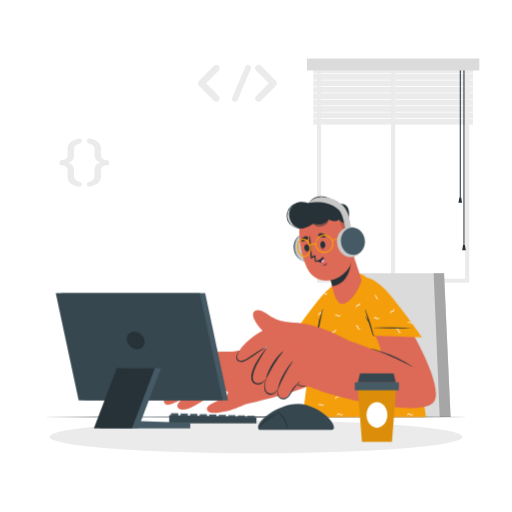
t = 0.00 s
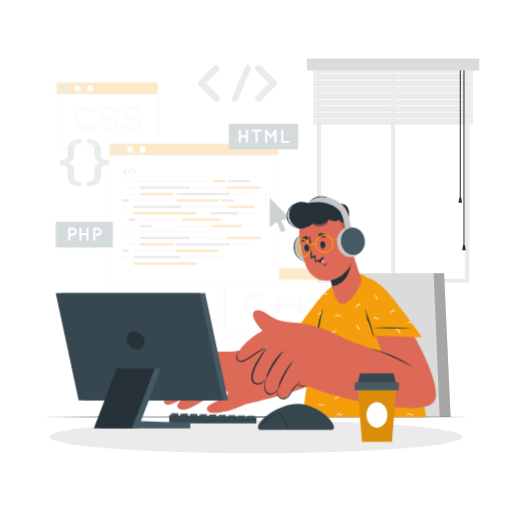
t = 0.25 s
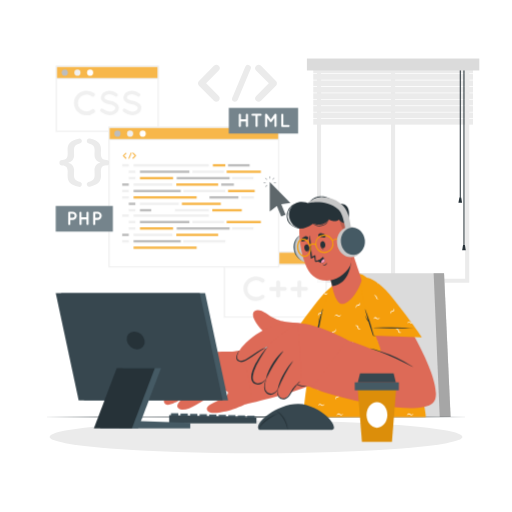
t = 0.50 s
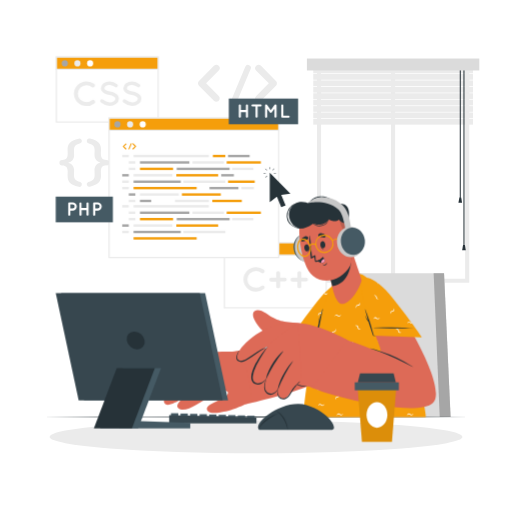
t = 0.75 s
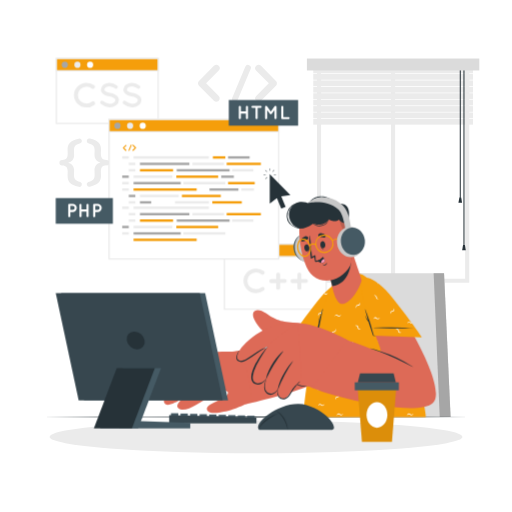
t = 1.00 s

The animated SVG that drew these frames (rendered in a browser with its animation timeline set to each time). Animation: 1 CSS @keyframes rule; one cycle of 1.00 s.

<svg class="animated" id="freepik_stories-programmer" xmlns="http://www.w3.org/2000/svg" viewBox="0 0 500 500" version="1.1" xmlns:xlink="http://www.w3.org/1999/xlink" xmlns:svgjs="http://svgjs.com/svgjs"><style>svg#freepik_stories-programmer:not(.animated) .animable {opacity: 0;}svg#freepik_stories-programmer.animated #freepik--Screens--inject-27 {animation: 1s 1 forwards cubic-bezier(.36,-0.01,.5,1.38) slideUp;animation-delay: 0s;}            @keyframes slideUp {                0% {                    opacity: 0;                    transform: translateY(30px);                }                100% {                    opacity: 1;                    transform: inherit;                }            }        </style><g id="freepik--background-complete--inject-27" class="animable" style="transform-origin: 263.048px 166.68px;"><path d="M458.24,276.2H309.55V57.94H458.24Zm-144.69-4H454.24V61.94H313.55Z" style="fill: rgb(235, 235, 235); transform-origin: 383.895px 167.07px;" id="eldli4jjhh5q" class="animable"></path><rect x="381.84" y="62.99" width="4" height="211.21" style="fill: rgb(235, 235, 235); transform-origin: 383.84px 168.595px;" id="el9awk4nog4l" class="animable"></rect><rect x="305.92" y="66.03" width="155.95" height="5.57" style="fill: rgb(235, 235, 235); transform-origin: 383.895px 68.815px;" id="el9jlyxvg1rs" class="animable"></rect><rect x="305.92" y="72.29" width="155.95" height="5.57" style="fill: rgb(235, 235, 235); transform-origin: 383.895px 75.075px;" id="elt8jehj8kn1j" class="animable"></rect><rect x="305.92" y="78.56" width="155.95" height="5.57" style="fill: rgb(235, 235, 235); transform-origin: 383.895px 81.345px;" id="el450uy1zwvh3" class="animable"></rect><rect x="305.92" y="84.83" width="155.95" height="5.57" style="fill: rgb(235, 235, 235); transform-origin: 383.895px 87.615px;" id="elc2rwtuoitp" class="animable"></rect><rect x="305.92" y="91.09" width="155.95" height="5.57" style="fill: rgb(235, 235, 235); transform-origin: 383.895px 93.875px;" id="el72bmnakwauf" class="animable"></rect><rect x="305.92" y="97.36" width="155.95" height="5.57" style="fill: rgb(235, 235, 235); transform-origin: 383.895px 100.145px;" id="el6qer6z7l7u" class="animable"></rect><rect x="305.92" y="103.63" width="155.95" height="5.57" style="fill: rgb(235, 235, 235); transform-origin: 383.895px 106.415px;" id="elvsemt7gtoat" class="animable"></rect><rect x="305.92" y="109.89" width="155.95" height="5.57" style="fill: rgb(235, 235, 235); transform-origin: 383.895px 112.675px;" id="elgizunzqa4yp" class="animable"></rect><rect x="305.92" y="116.16" width="155.95" height="5.57" style="fill: rgb(235, 235, 235); transform-origin: 383.895px 118.945px;" id="el4w9s03qtclj" class="animable"></rect><rect x="448.99" y="64.9" width="1" height="128.39" style="fill: rgb(38, 50, 56); transform-origin: 449.49px 129.095px;" id="el75j3bh2scib" class="animable"></rect><polygon points="451.26 197.94 447.71 197.94 448.61 192.84 450.38 192.84 451.26 197.94" style="fill: rgb(38, 50, 56); transform-origin: 449.485px 195.39px;" id="elh72ie7qi7sd" class="animable"></polygon><rect x="452.59" y="64.9" width="1" height="175.73" style="fill: rgb(38, 50, 56); transform-origin: 453.09px 152.765px;" id="elump1jzbkun" class="animable"></rect><polygon points="454.87 244.38 451.32 244.38 452.21 239.28 453.98 239.28 454.87 244.38" style="fill: rgb(38, 50, 56); transform-origin: 453.095px 241.83px;" id="el7vefrrlri4c" class="animable"></polygon><rect x="299.71" y="57.16" width="168.36" height="11.65" style="fill: rgb(219, 219, 219); transform-origin: 383.89px 62.985px;" id="elzoky4i5il8c" class="animable"></rect><path d="M66,171.55c0-.84.11-3.07.11-4,0-4.07-1.45-5.9-5.24-6a2.68,2.68,0,1,1,0-5.35c3.79-.16,5.24-1.95,5.24-6.07,0-1-.11-3.18-.11-4,0-5.4,2.29-8.86,10.93-10.75a2.41,2.41,0,0,1,1.5,4.57c-5.41,1.67-6.19,3.4-6.19,7.19,0,1.11.12,2.95.12,4.12,0,4.35-2.12,6.47-5.8,7.64,3.73,1.22,5.8,3.29,5.8,7.63,0,1.18-.12,3-.12,4.13,0,3.79.78,5.52,6.19,7.19a2.41,2.41,0,0,1-1.5,4.57C68.28,180.47,66,177,66,171.55Z" style="fill: rgb(235, 235, 235); transform-origin: 68.9841px 158.9px;" id="elcn8jjr20os6" class="animable"></path><path d="M98.65,146.07c0,.84-.11,3.07-.11,4,0,4.12,1.51,5.91,5.3,6.07a2.68,2.68,0,1,1,0,5.35c-3.79.12-5.3,2-5.3,6,0,.95.11,3.18.11,4,0,5.46-2.28,8.92-10.92,10.81a2.4,2.4,0,0,1-1.45-4.57c5.35-1.67,6.13-3.4,6.13-7.19,0-1.12-.11-2.95-.11-4.13,0-4.34,2.12-6.46,5.8-7.63-3.74-1.23-5.8-3.29-5.8-7.64,0-1.17.11-3,.11-4.12,0-3.79-.78-5.52-6.13-7.19a2.4,2.4,0,0,1,1.45-4.57C96.37,137.21,98.65,140.67,98.65,146.07Z" style="fill: rgb(235, 235, 235); transform-origin: 95.6989px 158.78px;" id="eligjyffbtv5r" class="animable"></path><path d="M213.59,93.75a3.27,3.27,0,0,1-2.28,5.6,3.46,3.46,0,0,1-2.39-.93L194.34,83.63c-.16,0-.21-.16-.26-.31a.91.91,0,0,0-.16-.11,1.36,1.36,0,0,1-.15-.41.3.3,0,0,1-.16-.21c-.05-.1-.05-.26-.1-.31s-.1-.21-.1-.26v-.36c0-.11-.06-.16-.06-.31s.06-.21.06-.26v-.37c0-.1.1-.15.1-.2s.05-.26.1-.42.06,0,.06-.1a3.34,3.34,0,0,1,.25-.47.1.1,0,0,1,.11-.1.93.93,0,0,1,.31-.37l14.58-14.78a3.38,3.38,0,0,1,4.67,0,3.3,3.3,0,0,1,0,4.67l-12.3,12.4Z" style="fill: rgb(235, 235, 235); transform-origin: 203.958px 81.347px;" id="elpmcubijfuch" class="animable"></path><path d="M226.82,95.41l12.71-30.25a2.89,2.89,0,0,1,3.79-1.51,2.81,2.81,0,0,1,1.45,3.69l-12.71,30.3a2.88,2.88,0,0,1-2.65,1.71,2.38,2.38,0,0,1-1-.21A2.8,2.8,0,0,1,226.82,95.41Z" style="fill: rgb(235, 235, 235); transform-origin: 235.796px 81.3835px;" id="elq83wcarjraa" class="animable"></path><path d="M269.88,83.21s0,.06-.05.06a4.07,4.07,0,0,1-.36.36L254.89,98.42a3.37,3.37,0,0,1-2.34.93,3.33,3.33,0,0,1-2.33-.93,3.28,3.28,0,0,1,0-4.67l12.29-12.4L250.22,69a3.28,3.28,0,0,1,0-4.67,3.38,3.38,0,0,1,4.67,0l14.58,14.78a3.1,3.1,0,0,1,.36.37c.05,0,.05.1.05.1a4.88,4.88,0,0,1,.26.47s.05,0,.05.1a2,2,0,0,0,.16.47c0,.05,0,.05,0,.15v.37s.05.2.05.26-.05.2-.05.26V82s0,0,0,.1a3.72,3.72,0,0,0-.16.47s-.05,0-.05.16S270,83,269.88,83.21Z" style="fill: rgb(235, 235, 235); transform-origin: 259.822px 81.3719px;" id="elrhz9n683oxb" class="animable"></path></g><g id="freepik--Shadow--inject-27" class="animable" style="transform-origin: 250px 426.67px;"><ellipse cx="250" cy="426.67" rx="201.54" ry="16.06" style="fill: rgb(235, 235, 235); transform-origin: 250px 426.67px;" id="elrmdyh0uz5x" class="animable"></ellipse></g><g id="freepik--Chair--inject-27" class="animable" style="transform-origin: 379.48px 336.99px;"><polygon points="440.04 407.23 318.92 407.23 343.07 266.75 433.64 266.75 440.04 407.23" style="fill: rgb(219, 219, 219); transform-origin: 379.48px 336.99px;" id="el30fcpd2y2de" class="animable"></polygon><polygon points="440.04 407.23 429.42 407.23 423.46 266.75 433.64 266.75 440.04 407.23" style="fill: rgb(166, 166, 166); transform-origin: 431.75px 336.99px;" id="el98asufn0qov" class="animable"></polygon></g><g id="freepik--Desk--inject-27" class="animable" style="transform-origin: 250px 407.23px;"><polygon points="40.74 407.23 93.06 406.99 145.37 406.9 250 406.73 354.63 406.9 406.94 406.99 459.26 407.23 406.94 407.48 354.63 407.56 250 407.73 145.37 407.56 93.06 407.48 40.74 407.23" style="fill: rgb(38, 50, 56); transform-origin: 250px 407.23px;" id="elg6w6v3yl3m6" class="animable"></polygon></g><g id="freepik--Screens--inject-27" class="animable" style="transform-origin: 186.82px 179.55px;"><rect x="55.06" y="57.16" width="99.38" height="63.4" style="fill: rgb(255, 255, 255); transform-origin: 104.75px 88.86px;" id="ela1zmme410q" class="animable"></rect><path d="M155.06,121.18H54.43V56.53H155.06Zm-99.38-1.25h98.13V57.79H55.68Z" style="fill: rgb(235, 235, 235); transform-origin: 104.745px 88.855px;" id="elyrrkht34tre" class="animable"></path><rect x="55.06" y="57.16" width="99.38" height="11.99" style="fill: #F59E0B; transform-origin: 104.75px 63.155px;" id="eleq6g5aifxz" class="animable"></rect><path d="M155.06,69.78H54.43V56.53H155.06ZM55.68,68.52h98.13V57.79H55.68Z" style="fill: rgb(235, 235, 235); transform-origin: 104.745px 63.155px;" id="el18jpu1vvybv" class="animable"></path><path d="M66.31,63.24a3,3,0,1,1-3-3A3,3,0,0,1,66.31,63.24Z" style="fill: rgb(166, 166, 166); transform-origin: 63.31px 63.24px;" id="el0b0fz24qi3xi" class="animable"></path><path d="M78.63,63.24a3,3,0,1,1-3-3A3,3,0,0,1,78.63,63.24Z" style="fill: rgb(235, 235, 235); transform-origin: 75.63px 63.24px;" id="elnn0iogbi8ej" class="animable"></path><path d="M91,63.24a3,3,0,1,1-3-3A3,3,0,0,1,91,63.24Z" style="fill: rgb(255, 255, 255); transform-origin: 88px 63.24px;" id="el3faod5ow143" class="animable"></path><path d="M72.21,92.85a12.26,12.26,0,0,1,12.25-12,12.5,12.5,0,0,1,7.72,2.61,1.92,1.92,0,0,1-2.34,3,8.29,8.29,0,0,0-5.38-1.84,8.89,8.89,0,0,0-6,2.4A8.26,8.26,0,0,0,76,92.85a8.1,8.1,0,0,0,2.44,5.81,8.85,8.85,0,0,0,6,2.41,8.41,8.41,0,0,0,5.38-1.84,2,2,0,0,1,2.67.37,2,2,0,0,1-.33,2.67,12.5,12.5,0,0,1-7.72,2.61A12.21,12.21,0,0,1,72.21,92.85Z" style="fill: rgb(235, 235, 235); transform-origin: 82.5331px 92.865px;" id="elt65axgnt7xl" class="animable"></path><path d="M98.25,99.07a1.74,1.74,0,0,1,2.44-.24,10.87,10.87,0,0,0,6.38,2.57,7.21,7.21,0,0,0,4.17-1.23,3,3,0,0,0,1.44-2.41,1.94,1.94,0,0,0-.3-1.07,3.3,3.3,0,0,0-1-1,13.42,13.42,0,0,0-4.57-1.57h-.07a17.9,17.9,0,0,1-4.3-1.3,7.14,7.14,0,0,1-3.11-2.6,5.17,5.17,0,0,1-.77-2.74,6.21,6.21,0,0,1,2.67-4.88A9.92,9.92,0,0,1,107,80.83a13,13,0,0,1,7.28,2.68,1.72,1.72,0,0,1,.47,2.37,1.69,1.69,0,0,1-2.37.5c-1.71-1.14-3.34-2.14-5.38-2.14a6.44,6.44,0,0,0-3.74,1.13A2.68,2.68,0,0,0,102,87.48a1.57,1.57,0,0,0,.24.93,3,3,0,0,0,.9.87,11.39,11.39,0,0,0,4.17,1.47h.07a19.8,19.8,0,0,1,4.61,1.4,7.78,7.78,0,0,1,3.33,2.78,5.32,5.32,0,0,1,.81,2.83,6.47,6.47,0,0,1-2.88,5.18,10.42,10.42,0,0,1-6.17,1.9,14.31,14.31,0,0,1-8.55-3.34A1.76,1.76,0,0,1,98.25,99.07Z" style="fill: rgb(235, 235, 235); transform-origin: 107.009px 92.8354px;" id="elss1yngsennj" class="animable"></path><path d="M120.19,99.07a1.74,1.74,0,0,1,2.44-.24A10.81,10.81,0,0,0,129,101.4a7.24,7.24,0,0,0,4.18-1.23,3,3,0,0,0,1.43-2.41,1.94,1.94,0,0,0-.3-1.07,3.25,3.25,0,0,0-1-1,13.5,13.5,0,0,0-4.57-1.57h-.07a18.12,18.12,0,0,1-4.31-1.3,7.11,7.11,0,0,1-3.1-2.6,5.17,5.17,0,0,1-.77-2.74,6.18,6.18,0,0,1,2.67-4.88,9.92,9.92,0,0,1,5.78-1.77,13.06,13.06,0,0,1,7.28,2.68,1.72,1.72,0,0,1,.46,2.37,1.69,1.69,0,0,1-2.37.5c-1.7-1.14-3.34-2.14-5.37-2.14a6.41,6.41,0,0,0-3.74,1.13,2.68,2.68,0,0,0-1.27,2.11,1.65,1.65,0,0,0,.23.93,3.26,3.26,0,0,0,.9.87,11.45,11.45,0,0,0,4.18,1.47h.06a19.5,19.5,0,0,1,4.61,1.4,7.81,7.81,0,0,1,3.34,2.78,5.4,5.4,0,0,1,.8,2.83,6.46,6.46,0,0,1-2.87,5.18,10.47,10.47,0,0,1-6.18,1.9,14.37,14.37,0,0,1-8.55-3.34A1.77,1.77,0,0,1,120.19,99.07Z" style="fill: rgb(235, 235, 235); transform-origin: 128.937px 92.8353px;" id="elkgdb34v3phq" class="animable"></path><rect x="219.2" y="238.54" width="99.38" height="63.4" style="fill: rgb(255, 255, 255); transform-origin: 268.89px 270.24px;" id="elpiuzo6rurd" class="animable"></rect><path d="M319.21,302.57H218.57V237.91H319.21Zm-99.38-1.26H318V239.17H219.83Z" style="fill: rgb(235, 235, 235); transform-origin: 268.89px 270.24px;" id="elov9ft5ton4n" class="animable"></path><rect x="219.2" y="238.54" width="99.38" height="11.99" style="fill: #F59E0B; transform-origin: 268.89px 244.535px;" id="elv8vuuiihz8r" class="animable"></rect><path d="M319.21,251.16H218.57V237.91H319.21Zm-99.38-1.26H318V239.17H219.83Z" style="fill: rgb(235, 235, 235); transform-origin: 268.89px 244.535px;" id="ellyhrh5bvjj8" class="animable"></path><path d="M230.46,244.62a3,3,0,1,1-3-3A3,3,0,0,1,230.46,244.62Z" style="fill: rgb(166, 166, 166); transform-origin: 227.46px 244.62px;" id="elszk13sthy2" class="animable"></path><path d="M242.78,244.62a3,3,0,1,1-3-3A3,3,0,0,1,242.78,244.62Z" style="fill: rgb(235, 235, 235); transform-origin: 239.78px 244.62px;" id="el1lkm0wpa56b" class="animable"></path><path d="M255.1,244.62a3,3,0,1,1-3-3A3,3,0,0,1,255.1,244.62Z" style="fill: rgb(255, 255, 255); transform-origin: 252.1px 244.62px;" id="el8ivxkwl6tcs" class="animable"></path><path d="M237.76,274.24a12.25,12.25,0,0,1,12.25-12,12.49,12.49,0,0,1,7.72,2.6,2,2,0,0,1,.33,2.67,2,2,0,0,1-2.67.37A8.35,8.35,0,0,0,250,266a8.85,8.85,0,0,0-6,2.41,8.24,8.24,0,0,0-2.44,5.81,8.13,8.13,0,0,0,2.44,5.81,8.84,8.84,0,0,0,6,2.4,8.37,8.37,0,0,0,5.38-1.84,2,2,0,0,1,2.67.37,2,2,0,0,1-.33,2.67,12.5,12.5,0,0,1-7.72,2.61A12.21,12.21,0,0,1,237.76,274.24Z" style="fill: rgb(235, 235, 235); transform-origin: 248.093px 274.24px;" id="eled1afh627h8" class="animable"></path><path d="M269.78,276.34H265a1.84,1.84,0,1,1,0-3.67h4.74V268a1.9,1.9,0,1,1,3.8,0v4.64h4.75a1.84,1.84,0,0,1,0,3.67h-4.75V281a1.9,1.9,0,1,1-3.8,0Z" style="fill: rgb(235, 235, 235); transform-origin: 271.51px 274.5px;" id="el906vi00uw34" class="animable"></path><path d="M290.48,276.34h-4.74a1.84,1.84,0,1,1,0-3.67h4.74V268a1.88,1.88,0,0,1,1.9-1.91,1.91,1.91,0,0,1,1.91,1.91v4.64H299a1.84,1.84,0,0,1,0,3.67h-4.74V281a1.91,1.91,0,0,1-1.91,1.91,1.88,1.88,0,0,1-1.9-1.91Z" style="fill: rgb(235, 235, 235); transform-origin: 292.235px 274.5px;" id="el50znd2pldz6" class="animable"></path><rect x="106.49" y="116.73" width="165.74" height="136.11" style="fill: rgb(255, 255, 255); transform-origin: 189.36px 184.785px;" id="elrjagit77byr" class="animable"></rect><path d="M272.86,253.48h-167V116.11h167Zm-165.74-1.26H271.6V117.36H107.12Z" style="fill: rgb(235, 235, 235); transform-origin: 189.36px 184.795px;" id="elzqc2anoxxse" class="animable"></path><rect x="106.49" y="116.73" width="165.74" height="11.99" style="fill: #F59E0B; transform-origin: 189.36px 122.725px;" id="elpkf0i7v7agp" class="animable"></rect><path d="M272.86,129.35h-167V116.11h167Zm-165.74-1.26H271.6V117.36H107.12Z" style="fill: rgb(235, 235, 235); transform-origin: 189.36px 122.73px;" id="elkcjtd03oyt" class="animable"></path><path d="M117.74,122.82a3,3,0,1,1-3-3A3,3,0,0,1,117.74,122.82Z" style="fill: rgb(166, 166, 166); transform-origin: 114.74px 122.82px;" id="elsd5x1srr7d" class="animable"></path><path d="M130.06,122.82a3,3,0,1,1-3-3A3,3,0,0,1,130.06,122.82Z" style="fill: rgb(235, 235, 235); transform-origin: 127.06px 122.82px;" id="elnuqz1nuula" class="animable"></path><path d="M142.39,122.82a3,3,0,1,1-3-3A3,3,0,0,1,142.39,122.82Z" style="fill: rgb(255, 255, 255); transform-origin: 139.39px 122.82px;" id="elh92dg7yo5dr" class="animable"></path><rect x="119.35" y="152.57" width="6.41" height="2.34" style="fill: rgb(235, 235, 235); transform-origin: 122.555px 153.74px;" id="elukql6suyj0f" class="animable"></rect><rect x="130.43" y="152.57" width="73.53" height="2.34" style="fill: rgb(235, 235, 235); transform-origin: 167.195px 153.74px;" id="el8cquq7nqubm" class="animable"></rect><rect x="207.9" y="152.57" width="12.17" height="2.34" style="fill: #F59E0B; transform-origin: 213.985px 153.74px;" id="elrr64cgc2lnb" class="animable"></rect><rect x="235.74" y="183.9" width="12.18" height="2.34" style="fill: rgb(235, 235, 235); transform-origin: 241.83px 185.07px;" id="elxkdlj6osqh" class="animable"></rect><rect x="222.72" y="152.57" width="21.05" height="2.34" style="fill: rgb(166, 166, 166); transform-origin: 233.245px 153.74px;" id="elqubaek5ygz" class="animable"></rect><rect x="125.76" y="158.84" width="6.41" height="2.34" style="fill: rgb(235, 235, 235); transform-origin: 128.965px 160.01px;" id="el3he85ewzah5" class="animable"></rect><rect x="136.68" y="158.84" width="48.25" height="2.34" style="fill: rgb(166, 166, 166); transform-origin: 160.805px 160.01px;" id="el4gxks9kmfln" class="animable"></rect><rect x="204.6" y="183.9" width="28.25" height="2.34" style="fill: rgb(166, 166, 166); transform-origin: 218.725px 185.07px;" id="el6jl6srgcv0s" class="animable"></rect><rect x="130.43" y="177.64" width="46.09" height="2.34" style="fill: rgb(166, 166, 166); transform-origin: 153.475px 178.81px;" id="eluvnp4j7fd2" class="animable"></rect><rect x="136.68" y="165.1" width="32.33" height="2.34" style="fill: #F59E0B; transform-origin: 152.845px 166.27px;" id="el8vabo29ff27" class="animable"></rect><rect x="216.04" y="171.37" width="12.33" height="2.34" style="fill: rgb(166, 166, 166); transform-origin: 222.205px 172.54px;" id="elowbkn8fn7si" class="animable"></rect><rect x="172.6" y="165.1" width="51.63" height="2.34" style="fill: rgb(166, 166, 166); transform-origin: 198.415px 166.27px;" id="elnzf1ie62fuf" class="animable"></rect><rect x="130.43" y="183.9" width="61.63" height="2.34" style="fill: #F59E0B; transform-origin: 161.245px 185.07px;" id="elbkiboi62wng" class="animable"></rect><rect x="221.36" y="158.84" width="33.4" height="2.34" style="fill: #F59E0B; transform-origin: 238.06px 160.01px;" id="elt80czupdl3c" class="animable"></rect><rect x="187.96" y="158.84" width="30.75" height="2.34" style="fill: rgb(235, 235, 235); transform-origin: 203.335px 160.01px;" id="elhdrqopk707" class="animable"></rect><rect x="226.66" y="165.1" width="20.75" height="2.34" style="fill: rgb(235, 235, 235); transform-origin: 237.035px 166.27px;" id="elhz3f1apfu6d" class="animable"></rect><rect x="125.76" y="165.1" width="6.41" height="2.34" style="fill: rgb(235, 235, 235); transform-origin: 128.965px 166.27px;" id="eler3r0jcbdmg" class="animable"></rect><rect x="119.35" y="171.37" width="6.41" height="2.34" style="fill: rgb(166, 166, 166); transform-origin: 122.555px 172.54px;" id="el4waujons6z" class="animable"></rect><rect x="130.43" y="171.37" width="37.88" height="2.34" style="fill: rgb(235, 235, 235); transform-origin: 149.37px 172.54px;" id="eleylkplot33k" class="animable"></rect><rect x="136.68" y="190.17" width="37.88" height="2.34" style="fill: rgb(235, 235, 235); transform-origin: 155.62px 191.34px;" id="elje8j6mecbs9" class="animable"></rect><rect x="207.32" y="196.44" width="28.8" height="2.34" style="fill: #F59E0B; transform-origin: 221.72px 197.61px;" id="el3zvuiq6vvpi" class="animable"></rect><rect x="177.64" y="190.17" width="37.99" height="2.34" style="fill: #F59E0B; transform-origin: 196.635px 191.34px;" id="elzz4rexf1qcd" class="animable"></rect><rect x="170.94" y="196.44" width="33.07" height="2.34" style="fill: rgb(235, 235, 235); transform-origin: 187.475px 197.61px;" id="eluuc9v0bbvym" class="animable"></rect><rect x="136.68" y="196.44" width="10.97" height="2.34" style="fill: rgb(166, 166, 166); transform-origin: 142.165px 197.61px;" id="elx7c1t7mg6lp" class="animable"></rect><rect x="179.13" y="177.64" width="40.94" height="2.34" style="fill: rgb(235, 235, 235); transform-origin: 199.6px 178.81px;" id="elg03a56hxfvt" class="animable"></rect><rect x="222.72" y="177.64" width="26.05" height="2.34" style="fill: #F59E0B; transform-origin: 235.745px 178.81px;" id="elc9deiwfiey" class="animable"></rect><rect x="172.16" y="171.37" width="40.89" height="2.34" style="fill: #F59E0B; transform-origin: 192.605px 172.54px;" id="elxmc858myor" class="animable"></rect><rect x="119.35" y="177.64" width="6.41" height="2.34" style="fill: rgb(235, 235, 235); transform-origin: 122.555px 178.81px;" id="el7mbk3do7vjr" class="animable"></rect><rect x="119.35" y="183.9" width="6.41" height="2.34" style="fill: rgb(235, 235, 235); transform-origin: 122.555px 185.07px;" id="el84kk19hgh94" class="animable"></rect><rect x="125.76" y="190.17" width="6.41" height="2.34" style="fill: rgb(166, 166, 166); transform-origin: 128.965px 191.34px;" id="ely8dkzxoon4d" class="animable"></rect><rect x="125.76" y="196.44" width="6.41" height="2.34" style="fill: rgb(235, 235, 235); transform-origin: 128.965px 197.61px;" id="elm8fqacqijk" class="animable"></rect><rect x="119.35" y="201.68" width="6.41" height="2.34" style="fill: rgb(235, 235, 235); transform-origin: 122.555px 202.85px;" id="eldpl1an5vvhs" class="animable"></rect><rect x="130.43" y="201.68" width="73.53" height="2.34" style="fill: rgb(235, 235, 235); transform-origin: 167.195px 202.85px;" id="el3nh65w9xitf" class="animable"></rect><rect x="125.76" y="207.95" width="6.41" height="2.34" style="fill: rgb(235, 235, 235); transform-origin: 128.965px 209.12px;" id="el2uwm3stax37" class="animable"></rect><rect x="136.68" y="207.95" width="48.25" height="2.34" style="fill: rgb(166, 166, 166); transform-origin: 160.805px 209.12px;" id="elfjkftac34vc" class="animable"></rect><rect x="130.43" y="226.75" width="46.09" height="2.34" style="fill: rgb(166, 166, 166); transform-origin: 153.475px 227.92px;" id="elgg7lv2mbqnn" class="animable"></rect><rect x="136.68" y="214.22" width="32.33" height="2.34" style="fill: #F59E0B; transform-origin: 152.845px 215.39px;" id="el7cjmbufv9sq" class="animable"></rect><rect x="172.6" y="214.22" width="51.63" height="2.34" style="fill: rgb(166, 166, 166); transform-origin: 198.415px 215.39px;" id="elze3nqisios" class="animable"></rect><rect x="130.43" y="233.01" width="61.63" height="2.34" style="fill: #F59E0B; transform-origin: 161.245px 234.18px;" id="elrmgoueq34f" class="animable"></rect><rect x="221.36" y="207.95" width="33.4" height="2.34" style="fill: #F59E0B; transform-origin: 238.06px 209.12px;" id="elm3kimu7p0lb" class="animable"></rect><rect x="187.96" y="207.95" width="30.75" height="2.34" style="fill: rgb(235, 235, 235); transform-origin: 203.335px 209.12px;" id="elst3q2w8rxvl" class="animable"></rect><rect x="226.66" y="214.22" width="20.75" height="2.34" style="fill: rgb(235, 235, 235); transform-origin: 237.035px 215.39px;" id="elsj8n2ewpnq8" class="animable"></rect><rect x="125.76" y="214.22" width="6.41" height="2.34" style="fill: rgb(235, 235, 235); transform-origin: 128.965px 215.39px;" id="elh0hddrbwsee" class="animable"></rect><rect x="119.35" y="220.48" width="6.41" height="2.34" style="fill: rgb(166, 166, 166); transform-origin: 122.555px 221.65px;" id="el4x7ec877oef" class="animable"></rect><rect x="130.43" y="220.48" width="37.88" height="2.34" style="fill: rgb(235, 235, 235); transform-origin: 149.37px 221.65px;" id="ellw54776scmg" class="animable"></rect><rect x="179.13" y="226.75" width="40.94" height="2.34" style="fill: rgb(235, 235, 235); transform-origin: 199.6px 227.92px;" id="elk6hed48vzc" class="animable"></rect><rect x="172.16" y="220.48" width="40.89" height="2.34" style="fill: #F59E0B; transform-origin: 192.605px 221.65px;" id="elyphhl3locyf" class="animable"></rect><rect x="119.35" y="226.75" width="6.41" height="2.34" style="fill: rgb(235, 235, 235); transform-origin: 122.555px 227.92px;" id="elz0cwhz4m18b" class="animable"></rect><path d="M123.31,146.41a.56.56,0,0,1,0,.79.57.57,0,0,1-.79,0l-2.47-2.51a.08.08,0,0,1,0-.05l0,0a.21.21,0,0,1,0-.07l0,0a.15.15,0,0,1,0-.06s0,0,0,0v-.06s0,0,0-.06,0,0,0,0v-.06s0,0,0,0a.2.2,0,0,1,0-.07h0s0-.07,0-.08,0,0,0,0a.12.12,0,0,1,.06-.06l2.47-2.51a.57.57,0,0,1,.79,0,.56.56,0,0,1,0,.79l-2.08,2.1Z" style="fill: #F59E0B; transform-origin: 121.79px 144.405px;" id="elj4ngkkd2b1d" class="animable"></path><path d="M125.55,146.69l2.16-5.13a.48.48,0,1,1,.89.37l-2.16,5.14a.49.49,0,0,1-.45.29.35.35,0,0,1-.17,0A.47.47,0,0,1,125.55,146.69Z" style="fill: #F59E0B; transform-origin: 127.065px 144.317px;" id="ell87vnrjantm" class="animable"></path><path d="M132.85,144.62h0a.17.17,0,0,1-.06.06l-2.47,2.51a.61.61,0,0,1-.4.16.57.57,0,0,1-.39-.16.56.56,0,0,1,0-.79l2.08-2.11-2.08-2.1a.56.56,0,0,1,0-.79.57.57,0,0,1,.79,0l2.47,2.51a.12.12,0,0,1,.06.06s0,0,0,0a.35.35,0,0,1,.05.08h0a.26.26,0,0,0,0,.08s0,0,0,0v.06s0,0,0,0v.12s0,0,0,0a.41.41,0,0,0,0,.08v0Z" style="fill: #F59E0B; transform-origin: 131.133px 144.295px;" id="elxn7qnmfyin" class="animable"></path><rect x="223.43" y="97.65" width="67.7" height="25.07" style="fill: rgb(69, 90, 100); transform-origin: 257.28px 110.185px;" id="eluxziobaoce" class="animable"></rect><path d="M233.2,115.38V104.26a1,1,0,0,1,1-1,1,1,0,0,1,1.06,1v4.52h4.88v-4.52a1,1,0,0,1,1-1,1,1,0,0,1,1.06,1v11.12a1,1,0,0,1-1.06,1,1,1,0,0,1-1-1v-4.52h-4.88v4.52a1,1,0,0,1-1.06,1A1,1,0,0,1,233.2,115.38Z" style="fill: rgb(255, 255, 255); transform-origin: 237.7px 109.82px;" id="elaidcdc21w3b" class="animable"></path><path d="M254.62,105.32h-3v10.06a1,1,0,1,1-2.08,0V105.32h-3a1,1,0,0,1-1-1.06,1,1,0,0,1,1-1h8a1,1,0,0,1,1,1A1.06,1.06,0,0,1,254.62,105.32Z" style="fill: rgb(255, 255, 255); transform-origin: 250.539px 109.84px;" id="elffh45euf1je" class="animable"></path><path d="M270.11,104.26v11.12a1.07,1.07,0,0,1-1.06,1,1,1,0,0,1-1-1v-7.93l-2.72,3.77a1,1,0,0,1-.84.43h0a1.08,1.08,0,0,1-.87-.43l-2.69-3.77v7.93a1,1,0,0,1-2.09,0V104.26a1,1,0,0,1,1-1h.06a1,1,0,0,1,.83.43l3.75,5.2,3.75-5.2a1,1,0,0,1,.85-.43h0A1.07,1.07,0,0,1,270.11,104.26Z" style="fill: rgb(255, 255, 255); transform-origin: 264.475px 109.842px;" id="el0xna0azo4un" class="animable"></path><path d="M274.67,115.38V104.26a1,1,0,0,1,1-1,1,1,0,0,1,1.05,1v10.06h5.11a1.05,1.05,0,0,1,0,2.1h-6.16A1,1,0,0,1,274.67,115.38Z" style="fill: rgb(255, 255, 255); transform-origin: 278.775px 109.839px;" id="els0vwnhi6gj" class="animable"></path><rect x="54.43" y="193.41" width="55.79" height="25.07" style="fill: rgb(69, 90, 100); transform-origin: 82.325px 205.945px;" id="el9yks8xuj4ak" class="animable"></rect><path d="M71,207.06H68.71v4.09a1,1,0,0,1-2.09,0V200a1,1,0,0,1,1-1H71a4,4,0,1,1,0,8.06ZM68.71,205H71a1.94,1.94,0,1,0,0-3.88H68.71Z" style="fill: rgb(255, 255, 255); transform-origin: 70.825px 205.597px;" id="el7xbeef6vxy" class="animable"></path><path d="M77.6,211.15V200a1,1,0,0,1,1-1,1,1,0,0,1,1,1v4.52h4.88V200a1,1,0,0,1,1-1,1,1,0,0,1,1.06,1v11.12a1,1,0,0,1-1.06,1,1,1,0,0,1-1-1v-4.52H79.69v4.52a1,1,0,0,1-1,1A1,1,0,0,1,77.6,211.15Z" style="fill: rgb(255, 255, 255); transform-origin: 82.07px 205.561px;" id="el6blb542folt" class="animable"></path><path d="M95.37,207.06H93.05v4.09a1,1,0,0,1-2.09,0V200a1,1,0,0,1,1-1h3.37a4,4,0,1,1,0,8.06ZM93.05,205h2.32a1.94,1.94,0,1,0,0-3.88H93.05Z" style="fill: rgb(255, 255, 255); transform-origin: 95.16px 205.597px;" id="el35a8zrtbtr5" class="animable"></path><polygon points="274.67 191.78 278.9 202 274.67 203.75 270.42 193.46 263.43 198.88 263.43 170.09 283.59 190.45 274.67 191.78" style="fill: rgb(38, 50, 56); transform-origin: 273.51px 186.92px;" id="el83xcbhtowbg" class="animable"></polygon><path d="M263.43,167a3.94,3.94,0,0,1-.26-1.45,3.71,3.71,0,0,1,.26-1.45,3.7,3.7,0,0,1,.25,1.45A3.92,3.92,0,0,1,263.43,167Z" style="fill: rgb(38, 50, 56); transform-origin: 263.425px 165.55px;" id="elfsfxzewth3o" class="animable"></path><path d="M260.93,168a4,4,0,0,1-1.2-.84,3.6,3.6,0,0,1-.84-1.21,3.84,3.84,0,0,1,1.2.85A3.56,3.56,0,0,1,260.93,168Z" style="fill: rgb(38, 50, 56); transform-origin: 259.91px 166.975px;" id="elu4w8qwrv4b" class="animable"></path><path d="M259.9,170.47a4.15,4.15,0,0,1-2.89,0,4.3,4.3,0,0,1,2.89,0Z" style="fill: rgb(38, 50, 56); transform-origin: 258.455px 170.475px;" id="elausa7fafpzh" class="animable"></path><path d="M260.93,173a3.56,3.56,0,0,1-.84,1.2,3.84,3.84,0,0,1-1.2.85,3.6,3.6,0,0,1,.84-1.21A4,4,0,0,1,260.93,173Z" style="fill: rgb(38, 50, 56); transform-origin: 259.91px 174.025px;" id="elyto3t54t12" class="animable"></path><path d="M267,170.47a4.33,4.33,0,0,1,2.9,0,4.17,4.17,0,0,1-2.9,0Z" style="fill: rgb(38, 50, 56); transform-origin: 268.45px 170.475px;" id="elkmkoo98zope" class="animable"></path><path d="M265.92,168a3.86,3.86,0,0,1,.84-1.2,3.77,3.77,0,0,1,1.21-.85,4.15,4.15,0,0,1-2.05,2Z" style="fill: rgb(38, 50, 56); transform-origin: 266.945px 166.975px;" id="elt9n3ogqbk1" class="animable"></path></g><g id="freepik--Character--inject-27" class="animable" style="transform-origin: 289.82px 299.472px;"><path d="M339.37,290.42C331.66,324,316.05,366.51,304,375.09c-9.72,6.92-60.75,19.1-63.59,19.41-7.05.71-21-49.05-13.66-51.07,9.21-2.55,52.93-3.91,55.42-6.46s18.49-24.22,36.51-49.19C331.1,270.53,344.15,269.59,339.37,290.42Z" style="fill: rgb(221, 106, 87); transform-origin: 282.528px 334.66px;" id="elrdgcd6l0fuo" class="animable"></path><path d="M246.05,391.77c-.84.42-12.75,6.41-20.12,8.55-5.49,1.59-21.44,5.75-23.79-.12-1.61-4,7.47-7.56,13.84-10.22,3.36-1.39,7.5-4.91,6.51-7.06-1.73-3.78-10.37,0-16.05,3.31-11,6.39-25.63,17.88-32.34,12.3-2.53-2.1.41-5.94,4.72-9.7-7,4.38-14.45,8-17.36,5.75-1.66-1.27-1.74-3-.81-5-2.16.7-4.07.56-5.4-.84-2.27-2.38-1.17-5.89,1.32-9.49a2.71,2.71,0,0,1-2.06-1.36c-4.82-7.34,19.27-28.41,27.61-30.38,24.51-5.83,50.58-3.7,50.58-3.7C242.33,351.5,246.07,391.75,246.05,391.77Z" style="fill: rgb(221, 106, 87); transform-origin: 199.964px 373.335px;" id="el8ke00m3njim" class="animable"></path><path d="M210,369.2a41.48,41.48,0,0,0-16.35,6.29c-6.22,4.11-10.34,8.91-15.55,13.74a.15.15,0,0,0,.19.22c2.48-2.3,12.78-10.94,15.44-12.9A39.57,39.57,0,0,1,210,369.3C210.09,369.29,210.07,369.19,210,369.2Z" style="fill: rgb(38, 50, 56); transform-origin: 194.067px 379.333px;" id="eluru4s9wm3fb" class="animable"></path><path d="M205.44,358.8c-6.44,1.76-13,3.54-19,6.59-6.55,3.33-11.67,8.77-16.7,14q-4.54,4.71-8.86,9.63c-.12.13.06.35.19.21q7.66-8.1,15.81-15.74a52.51,52.51,0,0,1,17.35-10.94c3.69-1.4,7.47-2.52,11.25-3.64C205.53,358.89,205.51,358.78,205.44,358.8Z" style="fill: rgb(38, 50, 56); transform-origin: 183.174px 374.036px;" id="elnye01dboxfk" class="animable"></path><path d="M198.56,349.7c-6.26,1.29-11.72,2.39-17.27,5.74-7.33,4.44-14.42,11.92-16.9,14.58-2.75,2.93-5.39,6-8,9-.11.12.11.31.22.18a209,209,0,0,1,19.09-18.91,41.55,41.55,0,0,1,10.68-6.94,73.46,73.46,0,0,1,12.18-3.61S198.58,349.7,198.56,349.7Z" style="fill: rgb(38, 50, 56); transform-origin: 177.464px 364.472px;" id="elh42o51vrjmc" class="animable"></path><path d="M282.54,332.07l47-2s8.54-23.31,11.68-44-14.49-13.27-31.94,9S282.54,332.07,282.54,332.07Z" style="fill: #F59E0B; transform-origin: 312.063px 302.976px;" id="elotsv68fdwse" class="animable"></path><path d="M297.93,318c.32-.09.64-.12,1-.19a1.91,1.91,0,0,1,2.32,1.86,1.49,1.49,0,0,0,.69,1.29,1.72,1.72,0,0,0,.79.27c.32.06.64.1,1,.19-.32.09-.64.13-1,.2a1.82,1.82,0,0,1-1.07-.11,2,2,0,0,1-1.2-1.82,1.46,1.46,0,0,0-.73-1.25,1.75,1.75,0,0,0-.8-.24C298.57,318.14,298.25,318.1,297.93,318ZM331,289.44a1.89,1.89,0,0,1,.81.25,1.48,1.48,0,0,1,.73,1.25,2,2,0,0,0,1.2,1.82,1.81,1.81,0,0,0,1.07.1c.32-.06.64-.1,1-.19-.32-.09-.64-.13-1-.19a1.68,1.68,0,0,1-.79-.27,1.52,1.52,0,0,1-.69-1.29,2,2,0,0,0-1.26-1.79,2,2,0,0,0-1.07-.07c-.32.06-.64.1-.95.19C330.37,289.34,330.69,289.38,331,289.44Zm1.2,18.33a1.81,1.81,0,0,1-.75.39,1.45,1.45,0,0,1-1.39-.36,2,2,0,0,0-2.14-.45,1.9,1.9,0,0,0-.83.69c-.18.27-.38.52-.54.81.29-.16.54-.36.81-.54a1.87,1.87,0,0,1,.75-.37,1.51,1.51,0,0,1,1.4.43,1.92,1.92,0,0,0,3-.33c.18-.27.38-.53.54-.82C332.73,307.39,332.48,307.59,332.21,307.77Zm-12.78-21.38a2,2,0,0,1-.75.4,1.5,1.5,0,0,1-1.4-.37l-.25-.22c-.19.19-.37.38-.55.58a1.26,1.26,0,0,1,.26.21,2,2,0,0,0,2.16.38,1.92,1.92,0,0,0,.8-.71c.18-.27.38-.52.54-.81C320,286,319.7,286.21,319.43,286.39ZM314.11,304a1.93,1.93,0,0,1-.24.81,1.5,1.5,0,0,1-1.25.73,2,2,0,0,0-1.83,1.2,1.87,1.87,0,0,0-.1,1.06c.07.32.1.64.19,1,.09-.32.13-.64.2-1a1.89,1.89,0,0,1,.26-.79,1.51,1.51,0,0,1,1.29-.68,2,2,0,0,0,1.8-1.26,2.09,2.09,0,0,0,.07-1.07c-.07-.32-.11-.64-.2-1C314.21,303.36,314.18,303.68,314.11,304Zm13.46,17.91a1.8,1.8,0,0,1-.24.81,1.48,1.48,0,0,1-1.25.73,2,2,0,0,0-1.82,1.19,1.83,1.83,0,0,0-.11,1.07c.07.32.11.64.2,1,.09-.32.13-.64.19-1a1.77,1.77,0,0,1,.27-.79,1.49,1.49,0,0,1,1.29-.68,2,2,0,0,0,1.79-1.26,2,2,0,0,0,.07-1.07c-.06-.32-.1-.64-.19-1C327.68,321.27,327.64,321.59,327.57,321.91Z" style="fill: rgb(255, 255, 255); transform-origin: 316.87px 306.28px;" id="el9pef1dgqnq" class="animable"></path><path d="M331.17,319.87c-10.17-.26-20.37.19-30.54.84q-4.32.29-8.62.76c-.08,0-.09.13,0,.13,5.08,0,10.16-.17,15.24-.32s10.2-.36,15.29-.65c2.88-.17,5.75-.34,8.62-.57C331.29,320.05,331.3,319.87,331.17,319.87Z" style="fill: rgb(38, 50, 56); transform-origin: 311.604px 320.698px;" id="ela8f8vse8zhg" class="animable"></path><path d="M295.73,407.23h120c1.32-2.42-18.36-107.57-58.84-137.18-9-6.56-24.91-2.34-29.34,4.05C305.31,306.2,295.73,407.23,295.73,407.23Z" style="fill: #F59E0B; transform-origin: 355.761px 336.992px;" id="elk8boiifezq" class="animable"></path><path d="M346.64,318c.32-.09.64-.12,1-.19a1.91,1.91,0,0,1,2.32,1.86,1.49,1.49,0,0,0,.69,1.29,1.77,1.77,0,0,0,.79.27c.32.06.64.1,1,.19-.32.09-.64.13-1,.2a1.83,1.83,0,0,1-1.07-.11,2,2,0,0,1-1.2-1.82,1.46,1.46,0,0,0-.73-1.25,1.72,1.72,0,0,0-.8-.24C347.28,318.14,347,318.1,346.64,318Zm18.65,63.47a1.84,1.84,0,0,1,.8.25,1.45,1.45,0,0,1,.73,1.24,2,2,0,0,0,1.2,1.83,1.9,1.9,0,0,0,1.07.1c.32-.06.64-.1,1-.19-.32-.09-.64-.13-1-.2a1.65,1.65,0,0,1-.79-.26,1.52,1.52,0,0,1-.69-1.29,1.94,1.94,0,0,0-1.26-1.79,1.86,1.86,0,0,0-1.06-.07c-.32.06-.64.1-1,.19C364.65,381.38,365,381.42,365.29,381.48Zm22-59.85a1.75,1.75,0,0,1,.8.24,1.46,1.46,0,0,1,.73,1.25,2,2,0,0,0,1.2,1.82,1.82,1.82,0,0,0,1.07.11c.32-.07.64-.11,1-.2-.32-.09-.64-.13-1-.19a1.72,1.72,0,0,1-.79-.27,1.49,1.49,0,0,1-.69-1.29,1.91,1.91,0,0,0-2.32-1.86c-.32.07-.64.1-1,.19C386.67,321.52,387,321.56,387.31,321.63ZM331,289.44a1.89,1.89,0,0,1,.81.25,1.48,1.48,0,0,1,.73,1.25,2,2,0,0,0,1.2,1.82,1.81,1.81,0,0,0,1.07.1c.32-.06.64-.1,1-.19-.32-.09-.64-.13-1-.19a1.68,1.68,0,0,1-.79-.27,1.52,1.52,0,0,1-.69-1.29,2,2,0,0,0-1.26-1.79,2,2,0,0,0-1.07-.07c-.32.06-.64.1-.95.19C330.37,289.34,330.69,289.38,331,289.44Zm34.65-.72a1.93,1.93,0,0,1,.81.24,1.5,1.5,0,0,1,.73,1.25,2,2,0,0,0,1.2,1.83,1.9,1.9,0,0,0,1.07.1c.31-.07.63-.11.95-.19-.32-.09-.64-.13-.95-.2a1.89,1.89,0,0,1-.8-.26,1.51,1.51,0,0,1-.68-1.29,2,2,0,0,0-1.26-1.8,2,2,0,0,0-1.07-.07c-.32.07-.64.11-1,.2C365,288.61,365.34,288.65,365.66,288.72Zm-43.15,56a1.93,1.93,0,0,1,.81.24,1.49,1.49,0,0,1,.72,1.25,2,2,0,0,0,1.2,1.83,1.9,1.9,0,0,0,1.07.1c.32-.06.64-.1,1-.19-.32-.09-.64-.13-1-.2a1.76,1.76,0,0,1-.79-.26,1.52,1.52,0,0,1-.69-1.29,1.93,1.93,0,0,0-1.26-1.79,1.85,1.85,0,0,0-1.06-.07c-.32.06-.64.1-1,.19C321.87,344.58,322.19,344.62,322.51,344.68Zm37.78,58a1.89,1.89,0,0,1,.81.24,1.5,1.5,0,0,1,.73,1.25A2,2,0,0,0,363,406a1.9,1.9,0,0,0,1.07.1c.32-.07.64-.11,1-.2-.32-.09-.64-.12-1-.19a1.68,1.68,0,0,1-.79-.27,1.49,1.49,0,0,1-.69-1.28,1.92,1.92,0,0,0-2.33-1.87c-.32.07-.63.11-1,.2C359.66,402.55,360,402.59,360.29,402.66Zm-18.6-31.15a1.8,1.8,0,0,1,.81.24,1.45,1.45,0,0,1,.72,1.25,2,2,0,0,0,1.2,1.82,1.83,1.83,0,0,0,1.07.11c.32-.07.64-.11,1-.2-.32-.09-.64-.13-1-.19a1.77,1.77,0,0,1-.79-.27A1.46,1.46,0,0,1,344,373a1.92,1.92,0,0,0-2.33-1.86c-.32.06-.64.1-1,.19C341.05,371.4,341.37,371.44,341.69,371.51Zm-42.6,31.93a1.77,1.77,0,0,1-.79-.27,1.46,1.46,0,0,1-.68-1.29,2,2,0,0,0-1.14-1.73c0,.26-.06.5-.08.74a1.38,1.38,0,0,1,.42,1,2,2,0,0,0,1.2,1.82,1.83,1.83,0,0,0,1.07.11c.32-.07.64-.11,1-.2C299.73,403.54,299.41,403.5,299.09,403.44Zm8.18-26.27a1.8,1.8,0,0,1,.81.24,1.48,1.48,0,0,1,.73,1.25,2,2,0,0,0,1.2,1.82,1.82,1.82,0,0,0,1.07.11c.32-.07.63-.11.95-.2-.32-.09-.63-.13-.95-.19a1.68,1.68,0,0,1-.79-.27,1.47,1.47,0,0,1-.69-1.29,2,2,0,0,0-1.26-1.79,2,2,0,0,0-1.07-.07c-.32.07-.64.1-1,.19C306.63,377.06,307,377.1,307.27,377.17Zm50.26-31.73a1.93,1.93,0,0,1,.81.25,1.48,1.48,0,0,1,.73,1.25,2,2,0,0,0,1.2,1.82,1.79,1.79,0,0,0,1.06.1c.32-.06.64-.1,1-.19-.32-.09-.64-.13-1-.19a1.77,1.77,0,0,1-.79-.27,1.51,1.51,0,0,1-.68-1.29,2,2,0,0,0-1.26-1.79,2,2,0,0,0-1.07-.07c-.32.06-.64.1-1,.19C356.89,345.34,357.21,345.38,357.53,345.44Zm44,42.66a1.88,1.88,0,0,1,.8.24,1.48,1.48,0,0,1,.73,1.25,2,2,0,0,0,1.2,1.83,1.9,1.9,0,0,0,1.07.1c.32-.07.64-.11,1-.2-.32-.09-.64-.12-1-.19a1.72,1.72,0,0,1-.79-.27,1.49,1.49,0,0,1-.69-1.28,1.91,1.91,0,0,0-2.32-1.87c-.32.07-.64.11-1,.2C400.91,388,401.23,388,401.55,388.1Zm-17.48-26a1.89,1.89,0,0,1,.81.24,1.5,1.5,0,0,1,.73,1.25,2,2,0,0,0,1.2,1.83,1.9,1.9,0,0,0,1.07.1c.32-.07.64-.1,1-.19-.32-.09-.64-.13-1-.2a1.68,1.68,0,0,1-.79-.26,1.52,1.52,0,0,1-.69-1.29,2,2,0,0,0-1.26-1.79,2,2,0,0,0-1.07-.08c-.32.07-.63.11-.95.2C383.44,362,383.75,362,384.07,362.06Zm-51.86-54.29a1.81,1.81,0,0,1-.75.39,1.45,1.45,0,0,1-1.39-.36,2,2,0,0,0-2.14-.45,1.9,1.9,0,0,0-.83.69c-.18.27-.38.52-.54.81.29-.16.54-.36.81-.54a1.87,1.87,0,0,1,.75-.37,1.51,1.51,0,0,1,1.4.43,1.92,1.92,0,0,0,3-.33c.18-.27.38-.53.54-.82C332.73,307.39,332.48,307.59,332.21,307.77ZM383.92,345a1.86,1.86,0,0,1-.74.4,1.5,1.5,0,0,1-1.4-.37,2,2,0,0,0-2.13-.44,1.88,1.88,0,0,0-.83.68c-.18.27-.38.52-.54.81.29-.16.54-.36.81-.54a1.81,1.81,0,0,1,.75-.37,1.49,1.49,0,0,1,1.39.43,1.93,1.93,0,0,0,3-.33c.18-.27.38-.52.54-.81C384.45,344.6,384.2,344.8,383.92,345Zm-32.27-69.29a1.87,1.87,0,0,1-.74.4,1.45,1.45,0,0,1-1.4-.37,2,2,0,0,0-2.14-.44,1.88,1.88,0,0,0-.83.68c-.18.28-.38.53-.54.82.29-.16.55-.36.82-.54a1.78,1.78,0,0,1,.74-.37,1.52,1.52,0,0,1,1.4.42,1.91,1.91,0,0,0,3-.32c.18-.28.38-.53.54-.82C352.18,275.32,351.92,275.51,351.65,275.69ZM351,296.22a1.89,1.89,0,0,1-.25.8,1.46,1.46,0,0,1-1.25.73,2,2,0,0,0-1.82,1.2,1.9,1.9,0,0,0-.11,1.07c.07.32.11.64.2,1,.09-.32.13-.64.19-1a1.72,1.72,0,0,1,.27-.79,1.52,1.52,0,0,1,1.29-.69,1.91,1.91,0,0,0,1.86-2.32c-.06-.32-.1-.64-.19-1C351.12,295.58,351.08,295.9,351,296.22Zm-7.62,56.22a1.89,1.89,0,0,1-.25.81,1.48,1.48,0,0,1-1.25.73,2,2,0,0,0-1.82,1.2,1.9,1.9,0,0,0-.1,1.07c.06.32.1.64.19,1,.09-.32.13-.64.2-1a1.58,1.58,0,0,1,.26-.79,1.52,1.52,0,0,1,1.29-.69,2,2,0,0,0,1.79-1.26,1.89,1.89,0,0,0,.07-1.07c-.06-.31-.1-.63-.19-.95C343.5,351.81,343.46,352.13,343.4,352.44Zm39.9-49h-.16a2,2,0,0,0-1.83,1.2,1.9,1.9,0,0,0-.1,1.07c.06.32.1.64.19,1,.09-.32.13-.64.2-1a1.72,1.72,0,0,1,.26-.79,1.52,1.52,0,0,1,1.29-.69,1.54,1.54,0,0,0,.52-.09ZM383,394.28a1.8,1.8,0,0,1-.24.81,1.48,1.48,0,0,1-1.25.73,2,2,0,0,0-1.82,1.2,1.9,1.9,0,0,0-.11,1.07c.07.32.11.64.2,1,.09-.31.13-.63.19-1a1.68,1.68,0,0,1,.27-.79,1.47,1.47,0,0,1,1.29-.69,2,2,0,0,0,1.79-1.26,2,2,0,0,0,.07-1.07c-.06-.32-.1-.64-.19-1C383.13,393.64,383.09,394,383,394.28Zm17.17-51a.3.3,0,0,1,0,.08,1.46,1.46,0,0,1-1.25.73,2,2,0,0,0-1.82,1.2,1.83,1.83,0,0,0-.11,1.07c.07.32.11.64.2,1,.09-.32.13-.64.19-1a1.77,1.77,0,0,1,.27-.79,1.49,1.49,0,0,1,1.29-.69,2,2,0,0,0,1.54-.79h0ZM312.4,354.46a1.84,1.84,0,0,1-.24.8,1.48,1.48,0,0,1-1.25.73,2,2,0,0,0-1.83,1.2,1.9,1.9,0,0,0-.1,1.07c.07.32.1.64.19,1,.09-.32.13-.64.2-1a1.84,1.84,0,0,1,.26-.79,1.52,1.52,0,0,1,1.29-.69,2,2,0,0,0,1.8-1.26,2.05,2.05,0,0,0,.07-1.06c-.07-.32-.11-.64-.2-1C312.5,353.82,312.47,354.14,312.4,354.46Zm2.11-50.39-.51,1.67a1.83,1.83,0,0,0,.43-.67A2,2,0,0,0,314.51,304.07Zm18-32.87a1.89,1.89,0,0,1-.25.81,1.48,1.48,0,0,1-1.25.73,2,2,0,0,0-1.82,1.2,1.9,1.9,0,0,0-.11,1.07c.07.32.11.64.2,1,.09-.32.13-.64.19-1a1.68,1.68,0,0,1,.27-.79,1.52,1.52,0,0,1,1.29-.69,2,2,0,0,0,1.79-1.26,2,2,0,0,0,.07-1.07c-.06-.31-.1-.63-.19-.95C332.62,270.57,332.58,270.89,332.52,271.2Zm-4.95,50.71a1.8,1.8,0,0,1-.24.81,1.48,1.48,0,0,1-1.25.73,2,2,0,0,0-1.82,1.19,1.83,1.83,0,0,0-.11,1.07c.07.32.11.64.2,1,.09-.32.13-.64.19-1a1.77,1.77,0,0,1,.27-.79,1.49,1.49,0,0,1,1.29-.68,2,2,0,0,0,1.79-1.26,2,2,0,0,0,.07-1.07c-.06-.32-.1-.64-.19-1C327.68,321.27,327.64,321.59,327.57,321.91Zm44.37,6.82a1.84,1.84,0,0,1-.24.8,1.48,1.48,0,0,1-1.25.73,2,2,0,0,0-1.83,1.2,1.9,1.9,0,0,0-.1,1.07c.07.32.1.64.19,1,.09-.32.13-.64.2-1a1.89,1.89,0,0,1,.26-.79,1.52,1.52,0,0,1,1.29-.69,2,2,0,0,0,1.8-1.26,2.05,2.05,0,0,0,.07-1.06c-.07-.32-.11-.64-.2-1C372,328.09,372,328.41,371.94,328.73Zm-41,56.94a1.84,1.84,0,0,1-.25.8,1.46,1.46,0,0,1-1.25.73,2,2,0,0,0-1.82,1.2,1.82,1.82,0,0,0-.1,1.07c.06.32.1.64.19,1,.09-.32.13-.64.19-1a1.77,1.77,0,0,1,.27-.79,1.52,1.52,0,0,1,1.29-.69,1.91,1.91,0,0,0,1.86-2.32c-.06-.32-.1-.64-.19-1C331,385,331,385.35,330.94,385.67Zm34.41-74.54a1.86,1.86,0,0,1,.74-.4,1.5,1.5,0,0,1,1.4.37,2,2,0,0,0,2.13.45,1.9,1.9,0,0,0,.83-.69c.18-.27.38-.52.54-.81-.29.16-.54.36-.81.54a1.81,1.81,0,0,1-.75.37,1.49,1.49,0,0,1-1.39-.43,1.93,1.93,0,0,0-3,.33c-.18.27-.38.52-.54.81C364.82,311.51,365.07,311.31,365.35,311.13Zm-25.89,23.44a1.81,1.81,0,0,1,.75-.39,1.47,1.47,0,0,1,1.4.36,2,2,0,0,0,2.13.45,1.9,1.9,0,0,0,.83-.69c.18-.27.38-.52.54-.81-.29.16-.54.36-.81.54a1.81,1.81,0,0,1-.75.37,1.52,1.52,0,0,1-1.4-.43,1.92,1.92,0,0,0-3,.33c-.18.27-.38.53-.54.82C338.94,335,339.19,334.75,339.46,334.57Zm-17.53,34.54a2,2,0,0,1,.74-.4,1.5,1.5,0,0,1,1.4.37,2,2,0,0,0,2.14.44,1.88,1.88,0,0,0,.83-.68c.18-.27.38-.53.54-.82-.29.17-.54.36-.82.54a1.57,1.57,0,0,1-.74.37,1.48,1.48,0,0,1-1.4-.42,2,2,0,0,0-2.16-.38,1.92,1.92,0,0,0-.8.71c-.18.27-.38.52-.54.81C321.41,369.49,321.66,369.29,321.93,369.11ZM329.51,405a1.84,1.84,0,0,1,.74-.39,1.47,1.47,0,0,1,1.4.36,2,2,0,0,0,2.14.45,1.9,1.9,0,0,0,.83-.69c.18-.27.38-.52.54-.81-.29.16-.54.36-.82.54a1.78,1.78,0,0,1-.74.37,1.5,1.5,0,0,1-1.4-.43,1.92,1.92,0,0,0-3,.33c-.18.27-.38.53-.54.81C329,405.37,329.24,405.17,329.51,405Zm33.93-39.43a1.86,1.86,0,0,1,.74-.4,1.5,1.5,0,0,1,1.4.37,2,2,0,0,0,2.14.44,1.85,1.85,0,0,0,.82-.68c.18-.27.38-.53.55-.82-.29.17-.55.36-.82.54a1.6,1.6,0,0,1-.75.37,1.46,1.46,0,0,1-1.39-.42,2,2,0,0,0-2.16-.38,1.89,1.89,0,0,0-.81.71c-.18.27-.37.52-.54.81C362.91,365.94,363.17,365.74,363.44,365.56Zm23.35,14.29a2,2,0,0,1,.74-.4,1.5,1.5,0,0,1,1.4.37,2,2,0,0,0,2.14.44,1.88,1.88,0,0,0,.83-.68c.18-.27.38-.52.54-.81-.29.16-.54.36-.82.54a1.78,1.78,0,0,1-.74.37,1.5,1.5,0,0,1-1.4-.43,1.92,1.92,0,0,0-3,.33c-.18.27-.38.52-.54.81C386.26,380.23,386.52,380,386.79,379.85ZM347.51,390.7a1.93,1.93,0,0,1,.74-.4,1.5,1.5,0,0,1,1.4.37,2,2,0,0,0,2.14.44,1.88,1.88,0,0,0,.83-.68c.18-.27.37-.53.54-.82-.29.17-.55.37-.82.55a1.76,1.76,0,0,1-.75.37,1.49,1.49,0,0,1-1.39-.43,2,2,0,0,0-2.16-.38,2,2,0,0,0-.8.71c-.18.27-.38.52-.55.81C347,391.08,347.24,390.88,347.51,390.7ZM398.17,405a1.84,1.84,0,0,1,.74-.39,1.47,1.47,0,0,1,1.4.36,2,2,0,0,0,2.14.45,1.9,1.9,0,0,0,.83-.69c.18-.27.38-.52.54-.81-.29.16-.54.36-.82.54a1.78,1.78,0,0,1-.74.37,1.51,1.51,0,0,1-1.4-.43,1.92,1.92,0,0,0-3,.33c-.18.27-.38.53-.54.81C397.65,405.37,397.9,405.17,398.17,405Zm9-38.84a1.46,1.46,0,0,1-.63-.38,1.92,1.92,0,0,0-3,.33c-.18.27-.38.52-.54.81.29-.16.54-.36.81-.54a2,2,0,0,1,.74-.4,1.5,1.5,0,0,1,1.4.37,2,2,0,0,0,1.39.59Zm-95.85,29.49a2,2,0,0,1,.74-.4,1.5,1.5,0,0,1,1.4.37,2,2,0,0,0,2.14.45,1.9,1.9,0,0,0,.83-.69c.18-.27.38-.52.54-.81-.29.16-.54.36-.82.54a1.78,1.78,0,0,1-.74.37,1.51,1.51,0,0,1-1.4-.43,1.92,1.92,0,0,0-3,.33c-.18.27-.38.53-.54.81C310.84,396,311.09,395.82,311.36,395.64Zm-2.89-60.25a1.75,1.75,0,0,1,.74-.4,1.45,1.45,0,0,1,1.4.37,2,2,0,0,0,2.14.44,1.85,1.85,0,0,0,.82-.68c.18-.28.38-.53.55-.82-.29.16-.55.36-.82.54a1.56,1.56,0,0,1-.75.37,1.48,1.48,0,0,1-1.39-.42,2,2,0,0,0-2.16-.38,1.94,1.94,0,0,0-.81.7c-.18.28-.37.53-.54.82C307.94,335.77,308.2,335.57,308.47,335.39Z" style="fill: rgb(255, 255, 255); transform-origin: 351.865px 338.193px;" id="elqakjq74wz7d" class="animable"></path><path d="M314.8,302.07q-1.65,6-3.2,12c.13-1.75.32-3.49.55-5.23,0-.1-.14-.15-.17,0a37.94,37.94,0,0,0-.71,6.55q-1.86,7.25-3.48,14.55c-2.05,9.33-3.88,18.74-5.4,28.17-.85,5.33-1.51,10.68-2.42,16,0,.1.14.14.16,0,.83-4.71,1.94-9.39,3-14.07s2-9.3,3-13.95c1.94-9.37,4-18.71,5.92-28.07,1.09-5.28,2.1-10.57,3.19-15.84A.2.2,0,0,0,314.8,302.07Z" style="fill: rgb(38, 50, 56); transform-origin: 307.608px 338.05px;" id="el2gmzzt0aoeq" class="animable"></path><path d="M310.11,239.78c1.33,7.28-2.77,14.13-9.16,15.3s-12.64-3.79-14-11.07,2.76-14.14,9.15-15.3S308.78,232.5,310.11,239.78Z" style="fill: rgb(69, 90, 100); transform-origin: 298.525px 241.896px;" id="elwk00emj4bib" class="animable"></path><path d="M313.94,239.55c1.48,8.1-3.08,15.72-10.18,17s-14.07-4.21-15.55-12.31,3.08-15.72,10.18-17S312.46,231.45,313.94,239.55Z" style="fill: rgb(199, 199, 199); transform-origin: 301.075px 241.895px;" id="elu3sq1jzamsc" class="animable"></path><path d="M334.21,296.71c7.24,0,16.45-13.36,19-23,.17-.66-7.88-23.33-9-28-.23-1-27.49,14.18-27.49,14.18s5.24,9.07,7.16,17.2C324.06,277.82,327.21,296.74,334.21,296.71Z" style="fill: rgb(221, 106, 87); transform-origin: 334.966px 271.186px;" id="elv7y83is03wf" class="animable"></path><path d="M327.25,278.86a16.44,16.44,0,0,1-2.89.53c-.12-.57-.22-1.05-.29-1.42a.11.11,0,0,0,0-.05.59.59,0,0,0,0-.13c0-.14-.05-.29-.09-.44a.29.29,0,0,0,0-.09l0-.12a48.47,48.47,0,0,0-1.64-5.36,84.89,84.89,0,0,0-4.46-9.91q-.21-.4-.39-.72l-.64-1.18,0,0h0l.72-.41,1-.53,0,0,.64-.35.79-.44.73-.4.14-.08,1-.52.22-.12.95-.52.5-.27,1.54-.84,1.18-.64,1-.54,3.42-1.84,1.1-.6,3.95-2.08.85-.44L337,249l.67-.35,1.44-.73.88-.44c.43-.22.83-.41,1.21-.59.19-.1.38-.18.55-.26.52-.25,1-.45,1.34-.6l.24-.1h0C343.67,253.85,343,274.64,327.25,278.86Z" style="fill: rgb(38, 50, 56); transform-origin: 330.119px 262.66px;" id="elpuvhfoqm51p" class="animable"></path><path d="M336.06,210.67c6.45,9.09,10.85,40.07,5.83,49-7.28,12.92-24.05,19.51-36.25,9.65-11.82-9.55-16.83-50-10.77-58.64C303.79,198,326.52,197.26,336.06,210.67Z" style="fill: rgb(221, 106, 87); transform-origin: 318.175px 237.48px;" id="elogz7pg8qico" class="animable"></path><path d="M313,238c0-.09.17.07.18.16.24,2.09.87,4.45,2.86,4.87.06,0,.07.12,0,.12C313.64,243.19,312.84,240.05,313,238Z" style="fill: rgb(38, 50, 56); transform-origin: 314.535px 240.562px;" id="elr25wj6wzfhn" class="animable"></path><path d="M314.49,235.57c3.32-.74,4.57,6,1.49,6.64S311.71,236.2,314.49,235.57Z" style="fill: rgb(38, 50, 56); transform-origin: 315.334px 238.883px;" id="el0ilra3a771xb" class="animable"></path><path d="M301.56,240.48c0-.08-.14.12-.13.21.46,2.06.63,4.49-1.12,5.53-.05,0,0,.14,0,.12C302.58,245.59,302.32,242.36,301.56,240.48Z" style="fill: rgb(38, 50, 56); transform-origin: 301.195px 243.402px;" id="el54yxygyrrb2" class="animable"></path><path d="M299.31,238.66c-3.38.37-2.4,7.1.74,6.76S302.14,238.35,299.31,238.66Z" style="fill: rgb(38, 50, 56); transform-origin: 299.581px 242.041px;" id="elv6rkrwdzud" class="animable"></path><path d="M316.56,232a25.17,25.17,0,0,1-2.76-.43,4.48,4.48,0,0,1-2.74-1,1.46,1.46,0,0,1-.09-1.76,3.59,3.59,0,0,1,3.47-1,5.26,5.26,0,0,1,3.38,1.68A1.53,1.53,0,0,1,316.56,232Z" style="fill: rgb(38, 50, 56); transform-origin: 314.447px 229.852px;" id="elew314es5yc" class="animable"></path><path d="M296.09,235.77a26.4,26.4,0,0,0,2.53-1.18,4.56,4.56,0,0,0,2.35-1.71,1.44,1.44,0,0,0-.41-1.71,3.56,3.56,0,0,0-3.61,0,5.16,5.16,0,0,0-2.78,2.56A1.53,1.53,0,0,0,296.09,235.77Z" style="fill: rgb(38, 50, 56); transform-origin: 297.572px 233.268px;" id="el8mmcy8lwmpk" class="animable"></path><path d="M319,256.77c-.4.58-.77,1.34-1.51,1.54a5.56,5.56,0,0,1-2.33-.1.07.07,0,0,0-.07.12,2.83,2.83,0,0,0,2.84.63,2.24,2.24,0,0,0,1.29-2.13C319.23,256.7,319.06,256.69,319,256.77Z" style="fill: rgb(38, 50, 56); transform-origin: 317.142px 257.912px;" id="elglknpu9ah9b" class="animable"></path><path d="M315.67,251a7.18,7.18,0,0,1-4.13,4,8.92,8.92,0,0,1-2.51.59,2.89,2.89,0,0,1-.5,0,3.45,3.45,0,0,1-.46,0,.53.53,0,0,1-.51-.38v0a1.36,1.36,0,0,1,0-.21v0l0-.18c-.34-1.59-.64-4-.64-4-.53.4-3.25,2.29-3.36,1.45-.88-7-1.86-14.74-1.26-21.87a.2.2,0,0,1,.39,0c1.11,6.68,1,13.5,2.05,20.22a12.43,12.43,0,0,1,3.14-1.63c.24,0,.49,4.75.7,5.45l0,.08c2.74-.16,4.61-1.35,6.88-3.64C315.57,250.68,315.76,250.79,315.67,251Z" style="fill: rgb(38, 50, 56); transform-origin: 308.904px 242.923px;" id="elhna0uhilo1b" class="animable"></path><path d="M309.82,254.6a8.55,8.55,0,0,0,3.83,2,3.84,3.84,0,0,0,2.32-.29c1.57-.74,1.33-2.27.78-3.51a9,9,0,0,0-1.11-1.85A11,11,0,0,1,309.82,254.6Z" style="fill: rgb(38, 50, 56); transform-origin: 313.494px 253.808px;" id="el3izsn8o1vaw" class="animable"></path><path d="M313.65,256.57a3.84,3.84,0,0,0,2.32-.29c1.57-.74,1.33-2.27.78-3.51C315,253.29,313.48,254.82,313.65,256.57Z" style="fill: rgb(255, 153, 186); transform-origin: 315.403px 254.703px;" id="elwhb2wuhvsic" class="animable"></path><g id="el7i855llch1r"><path d="M334.9,223.68c2.06,2.61,6.56,8.87,8.09,8.95-1.58-10.09-4.15-18.9-8.17-23.59a20.94,20.94,0,0,0-5.91-4.77C329.49,206.93,332.71,221,334.9,223.68Z" style="fill: rgb(38, 50, 56); opacity: 0.2; transform-origin: 335.95px 218.45px;" class="animable" id="el5vfj6ej0bmj"></path></g><path d="M304.84,217.55a10,10,0,0,0,9.48,2.35,10.24,10.24,0,0,0,7.14-7,.08.08,0,0,1,.16,0,10.14,10.14,0,0,1-7.07,7.69,10.33,10.33,0,0,1-9.88-3A.12.12,0,0,1,304.84,217.55Z" style="fill: rgb(38, 50, 56); transform-origin: 313.145px 216.839px;" id="el2ir9tc1732a" class="animable"></path><path d="M312.38,191.78c5.79-.52,11.45,2.08,14,5.78a11.24,11.24,0,0,1,1.9,7.16c0,.1-.21.1-.21,0a12.35,12.35,0,0,0-7-10.44,15.89,15.89,0,0,0-14.18-.1A10,10,0,0,0,302,199.1c-.09.22-.54.13-.47-.09C302.66,195.22,307.14,192.26,312.38,191.78Z" style="fill: rgb(38, 50, 56); transform-origin: 314.918px 198.254px;" id="el18gif5pgofm" class="animable"></path><path d="M280.25,208.08a12.8,12.8,0,0,1,4.66-7.46c3.29-2.59,7.34-2.72,11.35-2.76.11,0,.12.17,0,.17-3.42.05-6.89.3-9.82,2.24a12.55,12.55,0,0,0-5.11,6.74,12.29,12.29,0,0,0,6.76,14.59,12.46,12.46,0,0,0,9.89-.11c.12-.05.24.12.11.18a12.54,12.54,0,0,1-17.85-13.59Z" style="fill: rgb(38, 50, 56); transform-origin: 289.084px 210.407px;" id="elo25gtg48wbk" class="animable"></path><path d="M339.29,217.29s4.27-11-1-16.4c-3-3.08-11.55-1.63-11.55-1.63A15.64,15.64,0,0,0,316,193.84c-7.4-.81-15.48,4.41-15.48,4.41s-7.31-3.12-13.3,1.3c-8.34,6.16-5.62,19.65,3.89,23,6.69,2.33,14.61-4.27,14.61-4.27.84,0,9.89,4.11,15.4-4.18,0,0,5.73,4,10,.23A7.58,7.58,0,0,0,339.29,217.29Z" style="fill: rgb(38, 50, 56); transform-origin: 311.584px 208.401px;" id="elayovx14lvw8" class="animable"></path><path d="M317.34,247.11a9,9,0,0,1-9.56-8.45h0a9,9,0,1,1,11.77,8A8.91,8.91,0,0,1,317.34,247.11ZM309,238.58a7.81,7.81,0,1,0,7.32-8.28,8.07,8.07,0,0,0-1.91.36A7.84,7.84,0,0,0,309,238.58Z" style="fill: #F59E0B; transform-origin: 316.763px 238.115px;" id="elmwbbz702afo" class="animable"></path><path d="M298.63,250.72c-3.63.71-7.37-2.68-8.32-7.56a10.77,10.77,0,0,1,.65-6.56,5.63,5.63,0,0,1,9.45-1.85,10.78,10.78,0,0,1,3.08,5.82c.9,4.62-1,9-4.29,10A4.74,4.74,0,0,1,298.63,250.72Zm-6.57-13.61a9.52,9.52,0,0,0-.57,5.82c.83,4.22,3.93,7.19,6.91,6.61s4.73-4.5,3.91-8.73a9.65,9.65,0,0,0-2.72-5.18,4.82,4.82,0,0,0-4.2-1.43,2.36,2.36,0,0,0-.44.11A5,5,0,0,0,292.06,237.11Z" style="fill: #F59E0B; transform-origin: 296.891px 241.861px;" id="eljepx7ui9ph" class="animable"></path><path d="M308.28,239.62l.59-1.05c-1.57-.87-5-1.78-6.68,1l1,.64C304.74,237.72,308.14,239.55,308.28,239.62Z" style="fill: #F59E0B; transform-origin: 305.53px 238.956px;" id="el4bg4ny8sfi9" class="animable"></path><path d="M348.18,234.17l.95-.75c-.35-.44-3.5-4.3-6.23-4.21-2.54.09-18.12,4.68-18.78,4.88l.34,1.16c4.47-1.33,16.51-4.77,18.48-4.84C344.74,230.36,347.33,233.11,348.18,234.17Z" style="fill: #F59E0B; transform-origin: 336.625px 232.229px;" id="el17o2cpzj26c" class="animable"></path><path d="M337.75,236.56S341.44,225,346.49,226s4.34,16.37-.14,19.83a5.39,5.39,0,0,1-7.76-.62Z" style="fill: rgb(221, 106, 87); transform-origin: 343.875px 236.566px;" id="elwp3rltlbjr" class="animable"></path><path d="M346.18,230.4c.08,0,.13.08.07.13-3.11,2.54-3.95,6.42-4.2,10.24.65-1.64,1.86-2.81,4-2.1.12,0,.07.21,0,.22a3.33,3.33,0,0,0-3.15,2.19,15.77,15.77,0,0,0-.79,3.34c-.07.37-.69.38-.68,0v-.09C339.91,239.8,341.46,232.37,346.18,230.4Z" style="fill: rgb(38, 50, 56); transform-origin: 343.572px 237.551px;" id="el4wi1jrp34m5" class="animable"></path><path d="M343.33,227.8s-.72-16.19-6.41-24.52c-6.34-9.28-23.84-15.49-36.36-5,0,0,18.18-4.73,30.09,6.45,5.47,5.14,7.37,24.12,7.37,24.12Z" style="fill: rgb(199, 199, 199); transform-origin: 321.945px 210.827px;" id="eld7hykh3mren" class="animable"></path><g id="elgmqu7l412oq"><ellipse cx="342.21" cy="236.27" rx="13.08" ry="14.91" style="fill: rgb(199, 199, 199); transform-origin: 342.21px 236.27px; transform: rotate(-5.79deg);" class="animable" id="elj02ecbp0fgi"></ellipse></g><path d="M332.94,236.74c.75,7.37,6.59,12.81,13.05,12.15s11.09-7.16,10.35-14.52-6.59-12.8-13.06-12.15S332.19,229.38,332.94,236.74Z" style="fill: rgb(69, 90, 100); transform-origin: 344.639px 235.556px;" id="elji1d44fb28" class="animable"></path><path d="M372.29,280.44c19.38,20.76,65.49,98.66,50.54,113s-97.9-5-121.2-16.07c-6.94-3.3,19.4-46.52,27.55-47.53,6.78-.84,41.46,15,42.46,13,1.14-2.25-6.74-16.72-15.08-46.85C346.94,261.3,363.73,271.27,372.29,280.44Z" style="fill: rgb(221, 106, 87); transform-origin: 363.12px 335.118px;" id="elpwxmcl38c4c" class="animable"></path><path d="M294.74,315.91c-16.84-2.34-21.53-.36-34.69-9.89-8.64-6.25-16.34-3.42-11.42,6.52,8.07,16.25,29.17,23.84,37.24,24.37Z" style="fill: rgb(221, 106, 87); transform-origin: 270.915px 319.809px;" id="elnhachv9121s" class="animable"></path><path d="M339.49,332.13s-18.93-10.51-36.63-14.79c-12.25-2.95-39.6-6.42-65.77,20.57-6.21,6.41-10.52,19.93,3.42,13.16,9.9-4.82,14.72-10.86,21-12.61,0,0-3.43,17.86,3.22,23.82a165,165,0,0,0,18.51,14.36,35.53,35.53,0,0,0,3-3.22s6.75,5,19.44,3.78Z" style="fill: rgb(221, 106, 87); transform-origin: 285.365px 346.377px;" id="elx183pqlvy1" class="animable"></path><path d="M290.72,316.39c-5.85,3.05-18.15,9.73-26.31,18.69-9.06,9.95-23.84,31.57-16.43,38.19,5.44,4.85,11.81-2.91,11.81-2.91s-4.22,10.22,1.65,13.53c5.35,3,9.91-3.28,9.91-3.28s-1.49,6.64,4.22,8.55c6.87,2.3,8.88-12,17.85-15.69C295.43,372.65,290.72,316.39,290.72,316.39Z" style="fill: rgb(221, 106, 87); transform-origin: 269.944px 352.899px;" id="elvzbk208guqk" class="animable"></path><path d="M276.52,342.9c-5,3.78-14.27,15.28-16.82,27.19-.06.27.11.46.22.23A131.81,131.81,0,0,1,276.62,343C276.66,342.93,276.58,342.86,276.52,342.9Z" style="fill: rgb(38, 50, 56); transform-origin: 268.159px 356.656px;" id="el67yin1fgt4g" class="animable"></path><path d="M286.31,352.34c-4,3.71-13,16-15.18,28.15-.05.27.14.45.24.21a142.09,142.09,0,0,1,15-28.28C286.45,352.36,286.36,352.3,286.31,352.34Z" style="fill: rgb(38, 50, 56); transform-origin: 278.762px 366.57px;" id="el6i8tjrax3hc" class="animable"></path><path d="M261.5,338.35c-5.49,1.62-9.06,4.31-13.7,7.53a75.24,75.24,0,0,1-7.07,4.48c-2.24,1.21-5.53,3-7.92,1.14-1.32-1.05-1.3-3-1-4.48a12.1,12.1,0,0,1,2-4.75c.05-.07-.07-.16-.12-.09a16.37,16.37,0,0,0-2.27,4.06,7.28,7.28,0,0,0-.5,4.29c.81,3,4.38,3.42,6.9,2.59a24,24,0,0,0,4.33-2.09c1.33-.77,2.62-1.59,3.89-2.45,2.61-1.77,5.12-3.68,7.71-5.47a69.8,69.8,0,0,1,7.85-4.57A.1.1,0,0,0,261.5,338.35Z" style="fill: rgb(38, 50, 56); transform-origin: 246.226px 345.916px;" id="elo7an4teokd8" class="animable"></path><path d="M250,357.67c1.42-3.13,9.11-16.17,11.61-19.19a.08.08,0,0,0-.11-.11c-4.28,4.06-11.16,14.83-12.76,18.29s-3.41,7.77-3.41,11.57c0,5.74,3.8,6.82,5.21,7.1a7.4,7.4,0,0,0,4.88-.79,15.14,15.14,0,0,0,4.43-4.16c.06-.08-.05-.19-.12-.11-2,2.26-5.29,4.49-8.4,4.08a5.2,5.2,0,0,1-3.55-1.91,6.77,6.77,0,0,1-.92-4.62A31.28,31.28,0,0,1,250,357.67Z" style="fill: rgb(38, 50, 56); transform-origin: 253.476px 356.904px;" id="ellhtuy64s2g" class="animable"></path><path d="M271.13,380.49c-.8.68-2.44,3.06-5.05,3.57a5.91,5.91,0,0,1-5.38-1.2,7.45,7.45,0,0,1-2.07-5.22,48.24,48.24,0,0,1,1.2-7.22c0-.11-.11-.16-.14-.05a26.82,26.82,0,0,0-1.73,7.76,7.84,7.84,0,0,0,2.2,5.72,5.87,5.87,0,0,0,6,1.25c1-.38,4.25-2.45,5.18-4.49C271.37,380.56,271.17,380.46,271.13,380.49Z" style="fill: rgb(38, 50, 56); transform-origin: 264.649px 377.876px;" id="elyrgxnv63nws" class="animable"></path><path d="M292.88,372.44a14.42,14.42,0,0,0-2.43,2.05c-.81.78-1.59,1.59-2.34,2.41a32.44,32.44,0,0,0-4,5.43c-1.16,1.95-2.23,4.12-4.12,5.47a5.36,5.36,0,0,1-6.28.16,5.29,5.29,0,0,1-2-2.91,10.19,10.19,0,0,1-.36-3.92.08.08,0,1,0-.16,0,18.42,18.42,0,0,0-.28,3.55,6.17,6.17,0,0,0,1.12,3,6,6,0,0,0,5.86,2.19c2.4-.44,4.15-2.24,5.46-4.19,1.44-2.17,2.64-4.48,4.19-6.59.81-1.11,1.61-2.23,2.5-3.28s2-2.07,2.9-3.21C293.08,372.51,293,372.38,292.88,372.44Z" style="fill: rgb(38, 50, 56); transform-origin: 281.961px 381.202px;" id="el84ol3931yrc" class="animable"></path><path d="M299.59,377.34a49.6,49.6,0,0,1-9.24-1.92c-.1,0-.23.24-.14.29a21.56,21.56,0,0,0,4.55,1.5,16.17,16.17,0,0,0,4.81.3C299.65,377.5,299.69,377.35,299.59,377.34Z" style="fill: rgb(38, 50, 56); transform-origin: 294.915px 376.496px;" id="elxghy9zcruoc" class="animable"></path><path d="M403,358a116.72,116.72,0,0,0-31.43-15c-3.16-1-6.35-1.84-9.54-2.71a.08.08,0,0,0,0,.15,153.71,153.71,0,0,1,16.34,6.14q8,3.44,15.8,7.16c3,1.41,5.84,2.95,8.75,4.45A.11.11,0,1,0,403,358Z" style="fill: rgb(38, 50, 56); transform-origin: 382.542px 349.255px;" id="elqb5kyxiu38" class="animable"></path><path d="M412,329.4l-47.05-1.56s-8.76-23.22-12.09-43.88,13.59-14.35,31.25,7.77S412,329.4,412,329.4Z" style="fill: #F59E0B; transform-origin: 382.219px 300.387px;" id="ellmmnb0rdll9" class="animable"></path><path d="M370.18,310.59a1.81,1.81,0,0,1-.75.37,1.49,1.49,0,0,1-1.39-.43,1.93,1.93,0,0,0-3,.33c-.18.27-.38.52-.54.81.29-.16.54-.36.82-.54a1.86,1.86,0,0,1,.74-.4,1.5,1.5,0,0,1,1.4.37,2,2,0,0,0,2.13.45,1.9,1.9,0,0,0,.83-.69c.18-.27.38-.52.54-.81C370.7,310.21,370.45,310.41,370.18,310.59ZM385,301.94c-.07-.32-.11-.64-.2-1-.09.32-.13.64-.19,1a1.88,1.88,0,0,1-.24.8,1.48,1.48,0,0,1-1.25.73,2,2,0,0,0-1.83,1.2,1.9,1.9,0,0,0-.1,1.07c.06.32.1.64.19,1,.09-.32.13-.64.2-1a1.72,1.72,0,0,1,.26-.79,1.52,1.52,0,0,1,1.29-.69,1.93,1.93,0,0,0,1.87-2.32Zm-16.53-25.87a1.87,1.87,0,0,0,0,.34c.07.31.1.63.19.95.09-.32.13-.64.2-.95v0C368.77,276.27,368.63,276.17,368.49,276.07ZM402,315.2a1.33,1.33,0,0,1-.93-.41,2,2,0,0,0-2.14-.44,1.88,1.88,0,0,0-.83.68c-.18.28-.38.53-.54.82.29-.16.54-.36.82-.54a1.57,1.57,0,0,1,.74-.37,1.5,1.5,0,0,1,1.4.42,2,2,0,0,0,1.93.47Zm-32.56-23.45a1.89,1.89,0,0,1-.8-.26,1.51,1.51,0,0,1-.68-1.29,2,2,0,0,0-1.26-1.8,2,2,0,0,0-1.07-.07c-.32.07-.64.11-1,.2.32.08.64.12,1,.19a1.93,1.93,0,0,1,.81.24,1.5,1.5,0,0,1,.73,1.25,2,2,0,0,0,1.2,1.83,1.9,1.9,0,0,0,1.07.1c.31-.07.63-.1.95-.19C370.1,291.86,369.78,291.82,369.47,291.75Zm21.64,32.91a1.72,1.72,0,0,1-.79-.27,1.49,1.49,0,0,1-.69-1.29,1.91,1.91,0,0,0-2.32-1.86c-.32.07-.64.1-1,.19.32.09.64.13,1,.2a1.75,1.75,0,0,1,.8.24,1.46,1.46,0,0,1,.73,1.25,2,2,0,0,0,1.2,1.82,1.82,1.82,0,0,0,1.07.11c.32-.07.64-.11,1-.2C391.75,324.76,391.43,324.72,391.11,324.66Z" style="fill: rgb(255, 255, 255); transform-origin: 383.475px 300.578px;" id="elbx61mahhwzs" class="animable"></path><path d="M366.88,327.68c-.26,0-1.91-.29-1.92-.29-.12-.61-2.8-10.32-3.51-12.43-1.43-4.31-3.12-8.54-4.75-12.77a.12.12,0,0,0-.22.07c1.06,3.64,2.06,7.3,3.15,10.94-.33-.52-.65-1-1-1.56-.63-1.08-1.19-2.2-1.78-3.3a.1.1,0,0,0-.18.08,18.93,18.93,0,0,0,2.07,4.33,16.56,16.56,0,0,0,1.23,1.66l.27.91c.67,2.12,4.11,12.63,4.29,12.64l2.27,0C367,328,367,327.68,366.88,327.68Z" style="fill: rgb(38, 50, 56); transform-origin: 361.721px 315.05px;" id="eluqucq0f5q8" class="animable"></path><path d="M404.37,320.29c-10.14-.76-20.36-.81-30.54-.65q-4.33.06-8.65.33a.07.07,0,0,0,0,.13c5.08.27,10.16.33,15.25.43s10.2.14,15.3.09c2.88,0,5.76-.05,8.64-.14A.1.1,0,0,0,404.37,320.29Z" style="fill: rgb(38, 50, 56); transform-origin: 384.787px 320.104px;" id="elsozhlh5vp9h" class="animable"></path></g><g id="freepik--Device--inject-27" class="animable" style="transform-origin: 190.36px 352.88px;"><g id="elzeyc0rzpuoc"><rect x="241.48" y="405.98" width="7.18" height="4.69" style="fill: rgb(69, 90, 100); transform-origin: 245.07px 408.325px; transform: rotate(180deg);" class="animable" id="el3z4y619lz8r"></rect></g><g id="elq4xd391okfb"><rect x="232.16" y="405.67" width="7.18" height="4.69" style="fill: rgb(69, 90, 100); transform-origin: 235.75px 408.015px; transform: rotate(180deg);" class="animable" id="elb47zkxrhm2"></rect></g><g id="elrn38gf86cw"><rect x="222.85" y="405.36" width="7.18" height="4.69" style="fill: rgb(69, 90, 100); transform-origin: 226.44px 407.705px; transform: rotate(180deg);" class="animable" id="elihfuut9i15r"></rect></g><g id="el0ke0aqe44w5e"><rect x="213.53" y="405.05" width="7.18" height="4.69" style="fill: rgb(69, 90, 100); transform-origin: 217.12px 407.395px; transform: rotate(180deg);" class="animable" id="el4i0e00pvkzq"></rect></g><g id="elimbz3j39jge"><rect x="204.22" y="404.74" width="7.18" height="4.69" style="fill: rgb(69, 90, 100); transform-origin: 207.81px 407.085px; transform: rotate(180deg);" class="animable" id="elg4vx9gca7m4"></rect></g><g id="elpkvepgl7yd"><rect x="194.9" y="404.43" width="7.18" height="4.69" style="fill: rgb(69, 90, 100); transform-origin: 198.49px 406.775px; transform: rotate(180deg);" class="animable" id="ell7rprzpmtb"></rect></g><g id="elr66r1667av8"><rect x="185.59" y="404.12" width="7.18" height="4.69" style="fill: rgb(69, 90, 100); transform-origin: 189.18px 406.465px; transform: rotate(180deg);" class="animable" id="elktqbshosmom"></rect></g><g id="elyhdr2bzccwm"><rect x="176.27" y="403.81" width="7.18" height="4.69" style="fill: rgb(69, 90, 100); transform-origin: 179.86px 406.155px; transform: rotate(180deg);" class="animable" id="eljsf6ofdj66"></rect></g><g id="elj05dkwdltsi"><rect x="166.96" y="403.5" width="7.18" height="4.69" style="fill: rgb(69, 90, 100); transform-origin: 170.55px 405.845px; transform: rotate(180deg);" class="animable" id="el0icunjm9vet"></rect></g><polygon points="165.2 413.36 250.42 413.36 250.42 407.66 165.2 405.28 165.2 413.36" style="fill: rgb(55, 71, 79); transform-origin: 207.81px 409.32px;" id="el9bps5vzy2j6" class="animable"></polygon><polygon points="82.03 390.86 222.71 390.86 200.34 286.12 59.65 286.12 82.03 390.86" style="fill: rgb(69, 90, 100); transform-origin: 141.18px 338.49px;" id="elsil1ee8ragq" class="animable"></polygon><polygon points="76.82 390.86 217.51 390.86 195.13 286.12 54.45 286.12 76.82 390.86" style="fill: rgb(55, 71, 79); transform-origin: 135.98px 338.49px;" id="elfpu5vr4cfd" class="animable"></polygon><path d="M123.82,332.42a10.58,10.58,0,0,0,10.08,8.7,7.24,7.24,0,0,0,7.32-8.7,10.61,10.61,0,0,0-10.08-8.7A7.24,7.24,0,0,0,123.82,332.42Z" style="fill: rgb(38, 50, 56); transform-origin: 132.52px 332.42px;" id="el2mn8otuv4ig" class="animable"></path><polygon points="116.61 418.21 185.8 418.21 185.8 412.84 116.61 410.6 116.61 418.21" style="fill: rgb(69, 90, 100); transform-origin: 151.205px 414.405px;" id="el6q364qiimhs" class="animable"></polygon><polygon points="97.8 418.2 134.95 418.2 157.32 359.52 120.17 359.52 97.8 418.2" style="fill: rgb(69, 90, 100); transform-origin: 127.56px 388.86px;" id="elw40b51tw29t" class="animable"></polygon><polygon points="91.68 418.2 128.83 418.2 151.21 359.52 114.06 359.52 91.68 418.2" style="fill: rgb(38, 50, 56); transform-origin: 121.445px 388.86px;" id="el1eo37rli7iv" class="animable"></polygon><path d="M253.05,419.64h71.34c6.09,0-2.72-17.33-24.94-24S246,413.14,253.05,419.64Z" style="fill: rgb(55, 71, 79); transform-origin: 289.153px 407.064px;" id="elurhfhcv5xv" class="animable"></path><path d="M281.05,419.64a43.21,43.21,0,0,0-1.73-5.56,33.34,33.34,0,0,0-2.53-5.16,24.68,24.68,0,0,0-3.46-4.56l-1-1-1.11-.93c-.7-.68-1.57-1.12-2.34-1.74a17,17,0,0,1,5,3.13,19.46,19.46,0,0,1,3.78,4.6,25.11,25.11,0,0,1,2.41,5.43A22.6,22.6,0,0,1,281.05,419.64Z" style="fill: rgb(38, 50, 56); transform-origin: 274.965px 410.165px;" id="elvvor8w90ij" class="animable"></path><path d="M272.59,403.15c-1,.52-1.95,1-2.91,1.57s-1.93,1.07-2.87,1.63c-1.88,1.13-3.75,2.27-5.52,3.55a33.82,33.82,0,0,0-5,4.19,14.83,14.83,0,0,0-2,2.55,9.42,9.42,0,0,0-1.28,3,8.38,8.38,0,0,1,.85-3.23,15.43,15.43,0,0,1,1.84-2.83,25.89,25.89,0,0,1,5-4.5,46.29,46.29,0,0,1,11.88-5.93Z" style="fill: rgb(38, 50, 56); transform-origin: 262.8px 411.395px;" id="el6xpdlvwgzmo" class="animable"></path></g><g id="freepik--Coffee--inject-27" class="animable" style="transform-origin: 367.985px 397.99px;"><polygon points="386.99 378.13 382.75 431.37 353.47 431.37 349.23 378.13 386.99 378.13" style="fill: #F59E0B; transform-origin: 368.11px 404.75px;" id="el8rujvc75byi" class="animable"></polygon><g id="el1y2gf86xryk"><polygon points="386.99 378.13 382.75 431.37 353.47 431.37 349.23 378.13 386.99 378.13" style="opacity: 0.1; transform-origin: 368.11px 404.75px;" class="animable" id="el4wjllg4zaaf"></polygon></g><rect x="346.46" y="373.33" width="43.05" height="7.76" style="fill: rgb(69, 90, 100); transform-origin: 367.985px 377.21px;" id="eljtphe9vqvm" class="animable"></rect><polygon points="386.56 373.33 349.41 373.33 351.58 364.61 384.39 364.61 386.56 373.33" style="fill: rgb(55, 71, 79); transform-origin: 367.985px 368.97px;" id="elfx5l6nkyua4" class="animable"></polygon><path d="M378.28,405.22c0,6.91-4.55,12.51-10.17,12.51s-10.17-5.6-10.17-12.51,4.56-12.52,10.17-12.52S378.28,398.31,378.28,405.22Z" style="fill: rgb(255, 255, 255); transform-origin: 368.11px 405.215px;" id="elzpytxry7edr" class="animable"></path></g><defs>     <filter id="active" height="200%">         <feMorphology in="SourceAlpha" result="DILATED" operator="dilate" radius="2"></feMorphology>                <feFlood flood-color="#32DFEC" flood-opacity="1" result="PINK"></feFlood>        <feComposite in="PINK" in2="DILATED" operator="in" result="OUTLINE"></feComposite>        <feMerge>            <feMergeNode in="OUTLINE"></feMergeNode>            <feMergeNode in="SourceGraphic"></feMergeNode>        </feMerge>    </filter>    <filter id="hover" height="200%">        <feMorphology in="SourceAlpha" result="DILATED" operator="dilate" radius="2"></feMorphology>                <feFlood flood-color="#ff0000" flood-opacity="0.5" result="PINK"></feFlood>        <feComposite in="PINK" in2="DILATED" operator="in" result="OUTLINE"></feComposite>        <feMerge>            <feMergeNode in="OUTLINE"></feMergeNode>            <feMergeNode in="SourceGraphic"></feMergeNode>        </feMerge>            <feColorMatrix type="matrix" values="0   0   0   0   0                0   1   0   0   0                0   0   0   0   0                0   0   0   1   0 "></feColorMatrix>    </filter></defs></svg>
